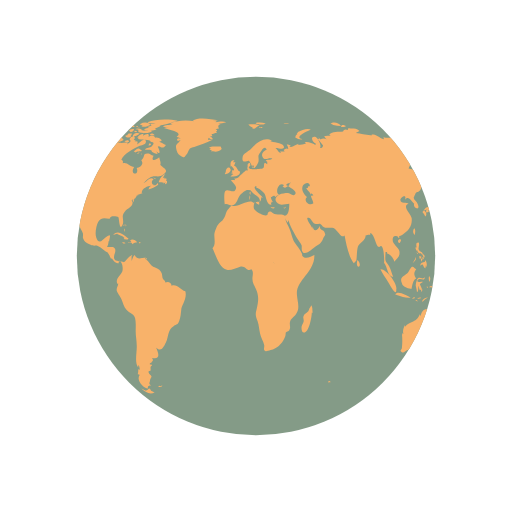
t = 0.00 s
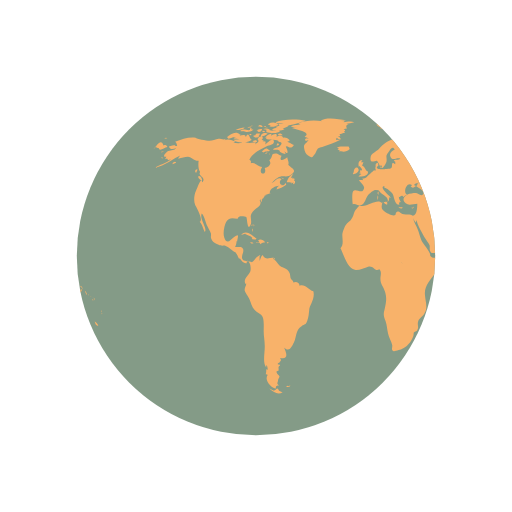
t = 0.50 s
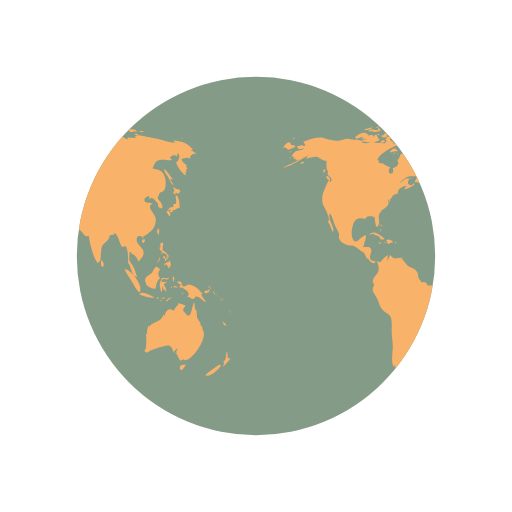
t = 1.00 s
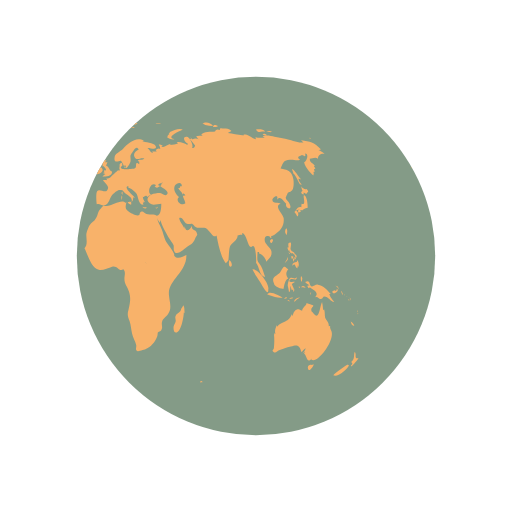
t = 1.50 s

The animated SVG that drew these frames (rendered in a browser with its animation timeline set to each time). Animation: 2 SMIL elements (animateTransform=2); one cycle of 2.00 s, repeats indefinitely.

<svg xmlns="http://www.w3.org/2000/svg" xmlns:xlink="http://www.w3.org/1999/xlink" style="margin:auto;background:#fff;display:block;" width="200px" height="200px" viewBox="0 0 100 100" preserveAspectRatio="xMidYMid">
    <defs>
        <clipPath id="ldio-qjs0u9ys1n-cp">
            <circle cx="50" cy="50" r="35"></circle>
        </clipPath>
    </defs>
    <circle cx="50" cy="50" r="35" fill="#849b87"></circle>
    <g clip-path="url(#ldio-qjs0u9ys1n-cp)">
        <path transform="scale(2) translate(-25 -25)" fill="#f8b26a" d="M64.4,74.4c0.3,0.3,0.2,0.3-0.3,0.3C64.1,74.3,64.2,74.5,64.4,74.4z M31.4,75.4c-0.2,0.1-0.3-0.2-0.5,0.1c0.3,0.2,0.6,0.1,0.8-0.1C31.6,75.2,31.6,75.4,31.4,75.4z M84.9,36.9c-0.3,0.2-0.8-0.1-1.1-0.5 c0.1,0.2,0.1,0.6,0.3,0.9c-0.5,0.2-0.2,0.6,0.2,0.7c0-0.1,0-0.3,0-0.4c0.2,0.1,0.4,0.2,0.5,0.3c0.2-0.2,0.2-0.3,0.4-0.5 C85.1,37.2,85,37,84.9,36.9z M85.1,40.6c0-0.6-0.1-2.1-0.6-2.4c-0.6-0.4,0.5,2.1-0.6,1.6c0,0.2-0.1,0.5,0,0.7 c-0.8-0.3-0.9,0.5-1.4,0.9c0.3,0.3,0.4,0.6,0.6,0.9c0.3-0.4,0.2-0.9-0.3-1.2c0.2,0,0.4-0.2,0.6-0.2c0.2,0,0.6,0.2,0.6,0.2 C84.2,41,84.5,40.7,85.1,40.6z M83.7,41c-0.4-0.1-0.7,0.2-0.3,0.6c0.2-0.4,0-0.1,0.3-0.2C83.8,41.2,83.6,41.1,83.7,41z M93.5,62.8 c0.1,0.5,0.3,0.9,0.7,0.8C94.1,63.3,93.8,63,93.5,62.8z M93,71.2c-0.1-0.1-2.5,1.6-2.9,2.1c0.8,0.5,2.9-1.2,3.1-2.1 C93,71.5,92.9,71.2,93,71.2z M95,69.9c-0.4,0.2-0.6,0-0.5-0.4c0,0.1-0.1,0.2-0.1,0.3c0.1-0.5,0.1-0.8-0.1-1.1 c-0.3,0.7,0.1,1.4-0.7,2c0.3,0.3,0.3,0.4-0.1,0.7c0.1,0,0.1,0.1,0.1,0.2C93.9,71.3,95,70.2,95,69.9z M82,50.6 c0.2-0.2,0.3-0.2,0.3-0.5c-0.1,0-0.3-0.1-0.4-0.1C81.9,50.2,81.9,50.4,82,50.6z M82.4,50.6c-0.3-0.4-0.2,0.1-0.1,0.5 c0.2-0.3,0.3-0.5,0.2-0.9C82.5,50.4,82.4,50.5,82.4,50.6z M82.8,49.7c-0.1,0-0.2,0-0.3,0c0,0.1,0.2,0.4,0.2,0.5c-0.1,0-0.1,0-0.2,0 c0.1,0.2,0.1,0.3,0.2,0.5c0.1-0.2,0.1-0.2,0-0.5c0.1,0,0.2,0.1,0.2,0.1C83,50.1,82.9,49.9,82.8,49.7z M81,51 c0.2-0.3,0.3-0.4,0.2-0.8c-0.1,0.5-0.4,0.8-0.6,1.2C80.8,51.3,80.9,51.1,81,51z M81.2,48.6c0.1,0.2,0.1,0.5,0.3,0.3 c0,0.4,0.3,0.6,0.6,0.6c0,0,0-0.1,0.1-0.1c0.1,0.2,0.2,0.3,0.4,0.4c0-0.7-0.6-0.5-0.8-1c-0.2-0.4,0.2-0.9,0-1.4 c-0.5-0.1-0.6,0.3-0.4,1c0,0-0.1-0.1-0.1-0.1C81.1,48.3,81.1,48.4,81.2,48.6z M83.3,52.2c0.1-0.5,0.1-1.1-0.3-1.4c0,0.1,0,0.2,0,0.3 c-0.4,0.2-0.9,0.1-0.9,0.8c0.7-0.7,0.4,0.2,1,0.5c0-0.2,0.1-0.5,0.1-0.7C83.2,52,83.3,52.1,83.3,52.2z M81.5,49.6 c0.1-0.1,0.3-0.1-0.2-0.3C81.4,49.4,81.5,49.5,81.5,49.6z M91.8,57.4c0.1,0.1,0,0.2,0.2,0.1c-0.1-0.2-0.2-0.5-0.3-0.7 C91.6,57,91.7,57.1,91.8,57.4z M90.2,57.3c0.4-0.1,1.1-0.5,0.6-0.9c-0.1,0.4-0.2,0.6-0.4,0.3c-0.1,0-0.5,0.2-0.5,0.3 C89.9,57.2,90,57.2,90.2,57.3z M90.9,56.1c0.1,0.2,0.2,0.3,0.2,0.5c0.1-0.5-0.2-0.8-0.6-0.8C90.7,55.9,90.8,56,90.9,56.1z M90.3,59 c-0.2-0.4-0.7-0.7-1-1.6c0.1,0,0.2,0,0.3,0c-0.7-0.7-1.4-1.7-2.5-1.8c-0.5-0.1-1,0.5-1.3,0.3c-0.5-0.2-0.1-1.4-1.2-0.8 c0.3,0.4,0.6,0.5,0.9,0.6c-0.2,0-0.3,0.1-0.5,0.1c0.1,0.2,0.2,0.4,0.3,0.5c0.1,0,0.2-0.2,0.2-0.2c0.6,0.5,2,1,1,2 c0.6-0.3,0.7,0.4,1.2,0.3c0.4-0.1,0.4-0.5,0.6-0.5C89.2,57.9,89.5,58.9,90.3,59z M93.2,58.5c-0.1,0.1-0.2-0.2-0.2,0.1 C93.3,58.8,93.2,58.6,93.2,58.5z M92.4,57.7c0,0-0.1-0.2-0.2-0.3C92.2,57.6,92.3,57.6,92.4,57.7z M92.9,58c0.1,0.1,0.1,0.1,0.2,0.2 c-0.2-0.2-0.3-0.3-0.5-0.4C92.7,57.8,92.8,57.9,92.9,58z M93.5,59.1C93.6,58.9,93.6,58.8,93.5,59.1z M93.5,58.7c0-0.2,0-0.4-0.2-0.6 C93.3,58.3,93.4,58.5,93.5,58.7z M81,45.9c0.1-0.5,0.2-1-0.1-1.3C80.6,45,80.6,45.5,81,45.9z M94.8,61c0,0,0.1-0.2,0-0.4 C94.7,60.8,94.8,61.1,94.8,61z M94.8,61.2c0.1,0.1,0,0.3,0.2,0.1C94.9,61.1,94.8,61.2,94.8,61.2z M29.5,76.3 c-0.4-0.8-0.5-0.2-0.7-0.2c0.2,0-0.3,0.2-0.3,0.2c-0.2,0-0.6-0.3-0.9-0.4c0.9,0.9,1.9,1.2,2.6,0.7C30,76.6,29.8,76.4,29.5,76.3z M89.6,64.4c0-0.2-0.2-0.3-0.1-0.7c-0.2,0-0.1-0.1-0.3,0c0.1-0.8-0.5-1.1-0.7-1.7c-0.1-0.5,0-1-0.2-1.6c-0.1,0.1-0.1,0.1-0.2,0.2 c0-0.5-0.1-1.1-0.2-1.6c-0.5,0.9-0.5,3.8-1.7,2.2c-0.3-0.5-0.4-0.2-0.4-0.8c0-0.3,0.4-0.5,0.4-0.7c0-0.1-1.1-0.4-1.4-0.5 c0.3,0.3-0.7,0.7-0.8,1.5c-0.5-0.2-0.7-0.4-1.1-0.2c-0.4,0.1-0.7,0.9-0.7,1.1c0,0-0.1,0.1-0.1,0.1c0-0.1,0-0.2-0.1-0.3 c-0.4,0.8-0.6,1.1-1.3,1.4c-0.6,0.3-1.1,0.4-1.6,1c0-0.1,0-0.2,0-0.3c-0.3,0.6-0.5,1.1-0.3,1.8c-0.1-0.1-0.1-0.2-0.2-0.3 c0,0.1,0,0.3,0,0.4c0-0.1-0.1-0.1-0.1-0.2c0.1,1,0.1,1.7,0,2.7c0,0.4-0.6,0.5,0,0.9c0.4,0.2,0.7-0.3,1-0.4c0.8-0.2,1.4-0.5,2.3-0.7 c1.4-0.5,1.7-0.2,2.1,1.1c0.2-0.3,0.5-0.6,0.8-0.8c-0.1,0.4-0.3,0.7-0.6,1c0.2-0.1,0.3-0.2,0.5-0.4c-0.1,0.2-0.1,0.3-0.2,0.5 c0.5,0.2,0.5,2.1,1.5,0.9c0,0.1-0.1,0.1-0.1,0.2C86.9,71.3,90.8,66.1,89.6,64.4z M85.9,71.3c-0.4-0.2-1,0.2-0.7,0.8 c0.2,0.6,0.9-0.4,1.1-0.9C86.2,71.2,86.1,71.2,85.9,71.3z M24.6,44.3c0-0.2,0.2-0.3-0.1-0.5C24.5,44,24.6,44.2,24.6,44.3z M24.2,44.9c0.1,0.1,0.1,0.2,0.1,0.4c0.1-0.2,0.1-0.3,0-0.6C24.1,44.6,24.3,44.8,24.2,44.9z M24.4,43.9c-0.2,0-0.3-0.1-0.3,0.2 C24.3,44.1,24.4,43.9,24.4,43.9z M36.2,56.9c-1-0.3-1.6-1.5-2.7-1.1c0-0.7-0.8-0.9-1.2-0.6c0-0.4-0.4-0.5-0.5-0.8 c-0.1-0.1-0.1-0.7-0.2-1c-0.3-0.7-0.6-0.8-1.2-1.1c-0.6-0.3-0.6-0.2-1.1-0.8c-0.3-0.4-0.6-0.7-1-1c0.1,0,0.2-0.1,0.3-0.1 c-0.9-0.2-1.7,0.6-2.3-0.6c-0.4,0.3-0.4,0.8-0.6,1.2c0-0.3,0-0.7,0-0.9c0.4-0.6-0.1-0.2-0.5,0.1c-0.3,0.2-0.7,0.9-1,1 c0,0-1.6-0.3-1.6-0.3c-0.8-0.7,0.1-1.4-0.1-2.2c-0.2-0.8-1.1-0.3-1.6-0.5c0.2-0.3,0.3-0.7,0.3-1.1c0.1,0,0.1,0,0.1,0.1 c0.2-1.2,0.5-1.7-0.7-0.8c-0.6,0.5-1.3,1.5-1.8,0c-0.3-0.8,0-2.4,0.4-3.1c0.7-1.1,1.6-0.5,2.3-0.6c-0.1-0.7,1.4-0.4,1.6-0.3 c0.2,0.3,0.2,2.8,0.8,1.6c0.5-1-0.4-1.7,0.5-2.7c0.6-0.7,2-1.1,1.3-2.2c0.1,0,0.1,0,0.2,0.1c0-0.2,0-0.3,0.1-0.4 c0,0.4,0,0.4-0.1,0.8c0.3-0.4,0.3-0.4,0.3-0.9c0.1,0.1,0.1,0.1,0.1,0.2c0.2-0.3,0.4-0.5,0.4-0.7c0,0,0.4-0.1,0.6-0.1 c-0.1,0-0.3,0-0.5,0c0.4-0.2,0.8-0.2,1.1-0.4c-0.1,0,0,0-0.2,0c-0.1-0.9,1.4-1.5,1.9-1.4c-0.5,0.2-0.4,0.3-0.6,0.7 c0.5-0.1,1.4-0.5,1.9-0.9c0-0.1-0.1-0.3-0.1-0.4c-0.6,1.2-1.7-0.1-0.8-0.7c-0.7-0.6-1.3,0.5-2,0.8c0.5-0.5,1.1-1.2,1.7-1.3 c0.8-0.2,1.5,0.2,2.2-0.4c1.2-0.9,0.1-1.1-0.6-1.9c0.2-0.5-0.1-0.9-0.2-1.5c-0.5,0.5-1.8,1-1.1-0.3c-0.5,0-0.6-0.4-1.2-0.4 c-1,0-0.4,0.7-1.2,1.3c0.6,0.8-0.3,1.4-0.9,1.5c0.6,1.6-1.5,1.4-0.5-0.2c-0.8,0-1.4-1-2.2-0.7c0-0.6,0.1-0.4-0.3-0.7 c0.5-1.3,2.5-2.2,3.5-2.7c0.3-0.1,1.4-0.2,1.3-0.9c-0.2-1-1.3,0.4-1.7,0.6c0.1-0.2,0-0.2,0.1-0.5c-0.2,0-0.2-0.2-0.6,0 c0.1-0.1,0.1-0.2,0.2-0.3c-0.1,0-0.2,0-0.4-0.1c0.7-0.6-0.4-1-0.8-0.1c0.5,0.5-0.1,0.7-0.5,1c0.1-0.1,0.1-0.2,0.2-0.3 c-0.5-0.2-1,0.1-1.6,0c-0.4-0.1-0.7-0.4-1.2-0.1c0,0,0.1,0.1,0.1,0.1c-0.4,0.1-1.1,0.1-1.7,0c0.1-0.1,0.3-0.1,0.4-0.2 c-0.6-0.3-1.5-0.7-2.1-0.3c0.1-0.1,0.1-0.2,0.2-0.3c-0.4,0.3-0.9,0-1.4,0c-0.6,0.1-1.2,0.4-1.8,0.4c-0.6,0-2.5-0.4-2.7-0.6 c-1.3-0.2-2.7,0.3-4,0.8c0.3,0.2,0.3,0.4,0.4,0.8c-0.2,0-0.3,0-0.5,0c0.1-0.1,0.1-0.1,0.2-0.2c-0.4,0-0.9,0.2-1.3,0.3 c0.2,0.7,0.9,0.5,1.4,0.3c-0.3,0.5-0.9,0.4-1.5,0.6c-0.5,0.2-1.4,1.3-0.4,1.1c-0.1,0.1-0.1,0.3-0.3,0.5c0.2-0.1,0.3-0.1,0.5-0.1 c0,0.1,0,0.1-0.1,0.2c0.1,0,0.1-0.1,0.2-0.1c0,0.1,0,0.1,0,0.2c0.2-0.1,0.4-0.1,0.6-0.2c-1,0.9-2.2,1-3.2,1.7 c2.1-0.4,3.5-1.8,5.4-2.6c-0.3,0.1-0.7,0.4-0.8,0.8c0.8-0.2,1.2-0.4,1.9-0.4c0.8,0.1,1.3,0.9,2.1,0.8c-0.1,0.6-0.1,1.8,0.3,2.2 c-0.6,0.8,1.3,1,0.4,2c-0.2-1.2-0.9,1-1.2,1.6c-0.4,0.8-0.5,2-0.2,2.8c0.2,0.4,1.7,3,0.9,3.3c0.6,0.7,0.6,1.2,1,2 c0.6-0.7-1.1-2.5-0.6-3.6c0.4,0.2,0.8,1.8,1,2.3c0.2,0.4,0.6,1.1,0.8,1.6c0.1,0.7-0.2,0.6,0.2,1.3c0.2,0.4,0.9,0.7,1.3,0.9 c0.5,0.3,1,0.1,1.3,0.2c0.8,0.3,1.4,1.1,2.1,1.3c0,0-0.1,0-0.1,0c0.4,0.5,0.5,0.9,0.7,1.3c0.1-0.1,0.1-0.1,0.1-0.2 c0.4,0.6,0.9,1.2,1.4,1c-0.1-0.8,0.3-0.4,0.5-0.1c0.3,0.5,0.3,1.3,0.2,1.7c-0.2,0.7-1.6,1.6-0.9,2.5c0-0.1,0.1-0.1,0.1-0.2 c0,0.6-0.4,0.8-0.3,1.5c0.1,0.3,0.7,1.2,0.9,1.6c0.3,0.7,0.5,1.6,1,2.1c0.5,0.6,1.3,0.7,1.6,1.4c0.3,0.7,0.2,2,0.2,2.8 c0,1,0.2,1.8,0.2,2.7c0.1,1.2-0.5,3.5,0.3,4.4c0-0.2,0-0.3,0-0.5c0.3,0.3,0.2,0.4,0.3,0.9c-0.1,0-0.2-0.1-0.3-0.1c0,0.5,0,0.6-0.1,1 c0.1,0,0.3,0.1,0.4,0.1c-0.8,1.1,0.7,2.6,1.6,2.7c-0.1-0.5,0.1-0.6,0.6-0.6c-0.6-0.4-0.2-0.6-0.2-1c0-0.2,0.3-0.7,0.3-0.7 c0-0.2-0.3-0.5-0.3-0.4c0-0.1-0.3-0.3-0.3-0.6c0-0.2,0.4-0.2,0.4-0.2c0.1-0.5-0.2-0.7,0.3-1c0-0.1-0.1-0.1-0.1-0.2 c-0.8,0,0-0.5,0-0.4c0.1-0.3,0.5-0.3,0.1-0.9c1.8,0.4,1.2-1.1,0.8-2c1,0.9,1.4,0,1.9-1c0.6-1.3,0.3-2.4,1.5-3.2 c0.7-0.5,0.7-0.1,1.1-1c0.3-0.8,0.3-1.4,0.4-2.2C35.4,59.7,36.6,58.3,36.2,56.9z M24.2,26.2c-0.2,0-0.3-0.1-0.5,0 C23.9,26.6,23.9,26.3,24.2,26.2z M22.4,25.3c-0.2,0.1-0.4,0.2-0.5,0.3c0.4,0.1,0.8,0,1.2,0c-0.2,0-0.4,0.2-0.6,0.2 c0.5,0,1.7,0,2-0.5c-0.2,0-0.3,0-0.4,0c0-0.1,0-0.2,0.1-0.3c-0.4,0.1-0.3-0.1-0.4,0.4C23.3,25.5,22.8,25.2,22.4,25.3z M24.2,27.3 c-0.5-0.1-0.6-1.9-1.2-0.5c0-0.6-0.7-0.4-1.2-0.3c0.1-0.1,0.1-0.1,0.2-0.2c-0.5-0.1-1.1,0.2-1.5,0.5c0.2,0,0.4,0.1,0.7,0.1 c-0.2,0-0.4,0.1-0.6,0.1c0.3,0.2,0.8,0.1,1.2,0.2c-0.4,0-0.8,0.1-1.2,0.1C21.2,28.1,23.6,27.9,24.2,27.3z M24,24.9 c0-0.3-0.3-0.1-0.7,0C23.6,25,23.8,24.9,24,24.9z M21.6,25.4c0.4-0.1,0.9-0.1,1.2-0.5c-0.6,0-1.2,0.2-1.8,0.5 C21.2,25.4,21.4,25.4,21.6,25.4z M32.4,34.8c-0.1,0-0.2,0.2-0.3,0c0,0,0.1-0.1,0.1-0.1c-0.1,0-0.3,0-0.4,0c0.2-0.2,0.3-0.5,0.5-0.7 c-0.6,0.1-1.2,1.1-1.3,1.6c0.3,0,0.7,0,1,0.1c-0.1,0.1-0.1,0.1-0.2,0.2c0.1-0.1,0.4-0.2,0.5-0.3c0,0.1,0,0.2-0.1,0.4 c0.4,0,0.5-0.3,0.4-0.7c-0.1,0-0.1,0-0.2,0.1c0-0.1,0.1-0.2,0.1-0.3C32.6,34.9,32.5,34.9,32.4,34.8z M14,35c0.7,0.6,0.5-0.1,0.2-0.5 C13.7,34.1,13.5,34.6,14,35z M19.6,27.1c0.8-0.1,1.5-0.7,2.3-0.8c-0.9-0.9-1.9,0-2.6,0.5C19.5,26.8,19.5,27,19.6,27.1z M27.7,29.4 c-0.8-0.6-0.7-0.5-1.6,0.2c0.1,0,0.4,0.2,0.3,0.2C27,29.4,27.6,29.7,27.7,29.4z M13.3,33.1c-0.2,0.2-0.3,0.4,0,0.7 c0.1-0.2,0.2-0.5,0.3-0.7C13.4,33.1,13.4,33.1,13.3,33.1z M27.5,30.1c0.1,0,0.1,0.3,0.2-0.1C27.6,30,27.6,30.1,27.5,30.1z M29.8,36 c-0.1,0,0-0.3-0.2-0.1c0.3,0.2,0.2,0.2,0.6,0.1C30.1,36.1,29.9,36.1,29.8,36z M26.7,30c0.2,0,0.3,0.1,0.6-0.2 C27,29.8,26.9,29.9,26.7,30z M30.5,35c-0.2-0.2-0.3-0.3-0.6-0.3C30.1,34.9,30.3,34.9,30.5,35z M27,25.3c0,0.2,0.1,0.2,0,0.5 c0.7,0.2,2.2,0.4,2.7-0.2c-0.7-0.3-1.4,0.1-2.1-0.2c0,0,0.1-0.1,0.1-0.1c-0.4-0.2-0.8-0.3-1.3-0.1C26.7,25.3,26.8,25.3,27,25.3z M26.8,24.9c0.2,0,0.3,0,0.5,0C27.2,24.8,26.9,24.9,26.8,24.9z M27.5,24.4c0.1,0,0.2,0,0.4,0c-0.1,0.1-0.2,0.1-0.3,0.2 c0.6,0.4,1.2,0,1.8-0.2c-0.5-0.6-1.3-0.6-2-0.2C27.3,24.4,27.4,24.2,27.5,24.4z M26.3,25.8c0.2,0,0.3,0.1,0.5-0.1 C26.6,25.6,26.1,25.4,26.3,25.8z M27,24.8c-0.1-0.2-0.1-0.3-0.5,0C26.8,24.9,26.8,24.7,27,24.8z M29.7,26.4c0.1,0,0.3,0,0.5,0 c-0.2-0.3-0.6-0.4-0.9-0.2C29.4,26.5,29.4,26.4,29.7,26.4z M26.9,26c-0.5-0.1-0.9,0.1-1,0.7c0.5-0.1,1-0.3,1.4-0.6 C27.1,26.1,27,26,26.9,26z M31.5,27.3c-0.4-0.3-0.7-0.5-1.2-0.4c-0.2-0.6-0.9-0.4-1.3-0.2c0.3-0.8-0.6-0.5-1-0.2 c0-0.1,0-0.1-0.1-0.2c0.1-0.1,0.2-0.1,0.3-0.2c-0.6,0-1.1,0.2-1.4,0.8c0.1,0,0.2,0,0.3,0C27.1,27,27,27,26.9,27.1 c0.6,0.3,2.7,0.1,2.5,0.6c0.8,0.1,0.7,0.4,0.2,0.9c-0.3,0.3-0.9,0.1-1.3,0.6c0.5,0.2,0.9-0.2,1.4,0.3c0,0-0.1,0.1-0.1,0.1 c0.4,0.3,0.8,0.5,1.2,0.5c-0.1-0.2-0.2-0.5-0.4-0.7c1.4,1.5,0.5-0.9,0.4-0.7c0.3-0.6,0.9,0.8,1.6-0.4c-0.5-0.1-0.8-0.5-1.3-0.6 c0.2-0.1,0.3-0.1,0.5-0.2C31.6,27.5,31.5,27.4,31.5,27.3z M25.7,24.7c0.2,0.1,0.4,0.1,0.6,0.1c-0.1-0.4-0.5-0.5-0.9-0.3 c0.1,0,0.1,0,0.2,0.1c-0.1,0-0.2,0.1-0.3,0.1C25.4,24.7,25.5,24.7,25.7,24.7z M29,24c0.5,0.1,0.9,0.1,1.4,0.1 c-0.3,0.1-0.7,0.1-1,0.1c0.1,0.2,0,0.1,0.2,0.3c-0.2,0.1-0.5,0.2-0.8,0.3c0.2,0.1,0.3,0.2,0.4,0.3c-0.4-0.2-0.8,0-1.1,0.3 c0.7,0.1,1.9,0.3,2.5-0.2c-0.1,0-0.2,0-0.4,0c0.4-0.3,1-0.4,1.2-0.7c-0.1,0-0.2,0-0.3,0c0.9,0,1.8-0.4,2.7-0.6c-0.1,0-0.3,0-0.4,0 c0.4-0.1,0.9-0.1,1.3-0.3c-1.6-0.4-4.4-0.4-5.9,0.3C28.9,23.8,28.9,23.9,29,24z M29.5,28.2c-0.2-0.3-0.3-0.3-0.5,0.2 C29.3,28.4,29.4,28.3,29.5,28.2z M24.4,24.6c-0.2,0-0.4-0.1-0.6,0.1C24,24.7,24.2,24.6,24.4,24.6z M25,27.4c-0.2,0-0.4,0-0.7,0.2 c0.3,0.2,0.6,0.2,0.9,0.1C25.2,27.4,25.1,27.5,25,27.4z M24.4,26.5c0.4,0.5,0.9,0.5,1.3,0c-0.1,0-0.2-0.1-0.2-0.1 c0.2-0.1,0.2-0.1,0.3-0.3c-0.4,0-0.9-0.1-0.9,0.3C24.7,26.4,24.6,26.5,24.4,26.5z M25.3,25.7c0.4,0.2,0.9-0.1,0.9-0.5 c-0.4,0-0.8,0-1.1,0.4C25.5,25.4,25.3,25.7,25.3,25.7z M78.1,46.7c-0.7,0.3-0.2,0.9,0,0.7C78.4,47,78.4,46.8,78.1,46.7z M24.7,46.8 c0.2,0,0.3,0,0.4-0.2c-0.8-0.5-2-1.9-3-0.7c0.3-0.1,0.6-0.2,0.9-0.3c0,0-0.1,0.1-0.1,0.1c0.6,0.3,1,0.3,1.4,0.8 c-0.1,0.1-0.1,0.2-0.2,0.2C24.3,46.7,24.5,46.8,24.7,46.8z M55.7,40.5c-0.1,0.1-0.2,0.1-0.4,0.1c0.4,0.2,0.3,0.1,0.6-0.2 C55.9,40.4,55.8,40.4,55.7,40.5z M49.5,32.8c0.1-0.4,0.2-0.6-0.3-0.4C49.2,32.7,49.3,32.7,49.5,32.8z M48.9,38.1 c0-0.3,0.1-0.4,0-0.7C48.6,37.7,48.8,37.8,48.9,38.1z M45.1,32.6c0.1-0.1,0.1-0.3,0.2-0.1c0,0.1,0.4,0.4,0.4,0.6 c0,0.4-0.6-0.1-0.3,0.6c-0.1,0-0.2,0.1-0.3,0.1c0.1,0,0.3,0.2,0.5,0.2c-0.2,0.1-0.4,0.3-0.6,0.5c0.7,0,1.9,0,1.9-1 c-0.6-0.2-0.6-1-1.2-1.2c0.2-0.2,0.2-0.5,0.3-0.6c-0.2,0-0.3,0-0.5,0c0.1-0.1,0.2-0.3,0.3-0.4C45,31.2,44.9,32,45.1,32.6z M53.3,40.5c-0.2,0-0.2,0.1-0.4-0.1c0,0.1,0,0.1,0,0.2c0.3,0.1,0.5,0.2,0.8,0C53.5,40.5,53.5,40.5,53.3,40.5z M41.5,27.3 c-0.3,0-0.6,0-0.9,0c0-0.1,0.2-0.4,0.2-0.4c0.3,0.3,0.4,0.3,0.8,0.3c-0.2-0.3-0.2-0.4-0.6-0.6c0.1,0,0.3,0,0.5,0 c-0.1-0.1,0-0.2-0.2-0.4c0.3,0,0.5-0.1,0.7-0.2C42,26,42,26,41.9,26c0.2,0,0.3,0,0.5,0c-0.1-0.1-0.2-0.2-0.2-0.3 c0.3-0.2,0.3-0.2-0.1-0.5c0.2,0,0.5-0.1,0.7-0.1c-0.3-0.4-0.2-0.7,0.3-0.9c-0.2,0-0.3,0-0.5,0c0.5,0,1-0.2,1.6-0.3 c-0.6-0.3-1.5-0.1-2.1,0c0.1-0.1,0.2-0.1,0.2-0.2c-0.6-0.1-1.3-0.1-1.9-0.1c0.7,0,1.5,0.1,2.2-0.1c-1.4-0.2-3.8-0.7-5,0.1 c0.1,0,0.3,0.1,0.4,0.1c-1.6-0.3-3.3-0.2-4.8,0.4c0.2,0,0.3,0.1,0.5,0.1c-0.6,0.3-1.4,0.1-1.9,0.5c0.4,0.1,0.8,0.2,1.2,0.2 c-0.3,0-0.7,0-1,0.1c0.2,0.2,4.1,0.7,2.5,1.7c0.3,0.1,0.5,0.2,0.8,0.4c-0.9-0.5-1,0.9,0,0.2c-0.6,1-1.2,0.7-0.8,2.1 c0.2,0.7,0.5,0.9,0.9,1.1c0.7,0.4,0.6,0.2,1.1-0.4c0.1-0.1,0.4-0.9,0.6-1.1c0.4-0.3,0.8-0.2,1.1-0.4C39.3,28.2,40.4,27.9,41.5,27.3z M25.3,47.4c0.3,0.1,0.4-0.1,0.6,0.3c0.2-0.4,0.6-0.3,0.9-0.4c-0.3-0.4-0.9-0.7-1.4-0.4c0.2,0.2,0.1,0.2,0.3,0.4 c-0.2,0-0.3,0.1-0.6,0C25,47.6,25.1,47.4,25.3,47.4z M80.8,58.3c0.1,0,0.2-0.1,0.3-0.1C81,58,80.7,58,80.5,58.4 C80.6,58.4,80.7,58.3,80.8,58.3z M82.5,56.6c-0.2-0.4-0.3-0.7-0.5-1.1c0.2-0.1,0.3-0.3,0.5-0.3c0-0.1,0-0.1,0-0.2 c-0.4,0.2-1.4,0.1-0.8-0.4c0.5-0.4,1.2,0.5,1.3-0.5c-0.4,0.6-0.9,0-1.3,0.2c-0.3,0.2-0.5,1.1-0.5,1.5c0,0,0.3,1.2,0.2,1.2 c0.4,0.2,0.2-0.9,0.4-1.2c0,0.4,0.1,0.6,0.2,0.9c0.1-0.1,0.2-0.1,0.3-0.2c-0.1,0.3,0,0.3,0,0.5C82.5,56.9,82.4,56.8,82.5,56.6z M78.5,55.3c0.1,0.8,1.5,1.1,1.9,1.1c0.1-0.7,0.3-1.8,0.9-2c-0.6-0.8-0.4-1.3,0-1.8c-0.4-0.2-0.5-0.6-0.8-0.5 c-0.3,0.1-0.6,0.9-0.8,1.1C79.1,53.9,77.9,54,78.5,55.3z M85.8,57.1c-0.1,0.1-0.2,0-0.2,0.5C85.8,57.4,85.7,57.2,85.8,57.1z M83.6,56c-0.1,0-0.2,0-0.3,0C83.6,56.5,83.5,56.1,83.6,56z M81.6,58.9c-0.1-0.2-0.1-0.4-0.5-0.3C81.3,58.8,81.4,58.8,81.6,58.9z M82.3,58.2c-0.1-0.2-0.5-0.1-0.8,0.1C81.7,58.4,82,58.3,82.3,58.2z M78.7,58c0.5,0.1,1,0.2,1.5,0.1c-0.6-0.3-2.6-1.5-3-0.6 C77.7,57.7,78.2,57.8,78.7,58z M77.4,56.5c0.3-1-2-4.1-3.1-3.9c0.4,0.9,1,1.6,1.5,2.5C76,55.4,77.5,58.3,77.4,56.5z M84.2,56.1 c0.2,0.1,0.3,0,0.5,0.2c-0.2-0.5-0.6-0.6-0.9-0.2C84,56.1,84.1,56.1,84.2,56.1z M83.9,55.1c0.1-0.4,0.3-0.8-0.1-1.2 C83.7,54.3,83.7,54.7,83.9,55.1z M82.7,58.8c0.2-0.3,0.6-0.5,0.9-0.7c-0.5,0-1,0.2-1.2,0.8C82.5,58.9,82.6,58.9,82.7,58.8z M44.1,33.6c-0.1,0.1-0.1,0.3-0.2,0.4c0.4,0.1,1.4-0.5,1.1-1C44.7,32.3,44,33,44.1,33.6z M41.8,29.6c0.5,0.1,1.1-0.1,1.5-0.5 c0-0.1-0.2-0.4-0.2-0.5c-0.6,0.1-1.9-0.2-2.3,0.3c0.2,0,0.3,0.1,0.5,0.1c-0.1,0-0.2,0.1-0.4,0.2c0.2,0.1,0.3,0.1,0.5,0.2 c-0.1,0.1-0.2,0.1-0.2,0.2C41.4,29.5,41.6,29.5,41.8,29.6z M48.7,38.5C48.8,40.2,49,37.2,48.7,38.5z M50.5,39.4 c-0.2,0-0.4,0.1-0.6,0c0.1,0.3,0.4,0.5,0.7,0.6C50.7,39.5,50.6,39.5,50.5,39.4z M24.1,47.3c-0.1,0.1-0.2-0.1-0.2,0.1 c0.3,0.2,0.3,0.2,0.6,0.1C24.4,47.3,24.3,47.4,24.1,47.3z M70,51c-0.1-0.1-0.1-0.1-0.2-0.2C69.3,52.7,70.9,52.3,70,51z M61,60.2 c0-0.2-0.1-0.4-0.2-0.6c-0.1,0.3-0.3,0.5-0.4,0.7c-0.1,0.8-0.9,0.8-1.1,1.4c-0.2,0.4,0.1,0.7,0,1.1c-0.1,0.4-0.3,0.6-0.4,1 c-0.1,1.2,0.5,1.5,1.1,0.7c0.5-0.7,0.9-2.6,0.9-3.5c0,0.1,0.1,0.2,0.1,0.2C61.1,60.9,61,60.6,61,60.2z M74.3,48.1 c-0.9,0.8-1-2.4-2-2.6c0,0.2,0,0.2,0,0.4c-0.3-0.1-0.5,0-0.9,0.1c0.1,0.9-1.3,1.5-1.5,2.2c-0.2,0.6-0.2,2.1-0.3,2.7 c-0.1,0.1-0.3,0.4-0.5,0.5c-1-1.2-1.5-3.8-1.8-5.4c-0.6,0.6-1.1-0.6-1.6-1c-0.5-0.5-0.4-0.4-1.1-0.5c-0.5-0.1-0.9,0.1-1.3-0.1 c-0.4-0.2-0.5-0.6-0.8-0.7c-0.3-0.1-0.5,0.2-1,0c-0.7-0.3-0.8-1.5-1.5-1.1c0.1,0.9,0.8,1.3,1,2.1c0-0.2,0.1-0.4,0.1-0.5 c0.1,1.3,1,0.8,1.4-0.1c-0.1,0.9,0.5,0.7,0.8,1.1c0.4,0.8,0.2,0.6-0.1,1.2c-0.4,1-0.6,1.2-1.5,1.7c-0.6,0.4-2,1.9-2.6,1.1 c-0.3-0.4-0.1-0.9-0.2-1.3c-0.2-0.5-0.7-1-0.9-1.4c-0.4-0.8-1.8-3-1.6-3.7c0,0.3-0.2,0.5-0.2,0.7c-0.2-0.3-0.4-0.5-0.5-0.9 c0.1,0.8,0.6,1.5,0.9,2.2c0.3,0.7,0.4,1.4,0.7,2.1c0.3,0.7,2,2.5,1.7,3c0.5,0.9,1.8,0.2,2.4-0.1c0.1,3.4-3.7,4.9-3.4,7.8 c0.1,1.4,0.7,2.7-0.3,3.9c-0.7,0.8-1,0.7-1.1,1.7c0,0.5,0.2,0.8-0.1,1.3c-0.1,0.2-0.6,0.3-0.7,0.5c0,0.1,0,0.5-0.1,0.7 c-0.2,0.5-0.5,1.1-0.9,1.5c-0.5,0.6-0.9,0.8-1.4,1c-0.2,0.1-1.4,0.4-1.5,0.4c-0.6-0.2-0.2-0.7-0.3-1.2c-0.2-0.8-0.6-1.4-0.8-2.2 c-0.2-0.9-0.2-1.6-0.5-2.5c-0.3-0.8-0.5-1.3-0.2-2.2c0.3-1.4,0.5-2.2,0.1-3.5c-0.3-1-0.9-1.5-0.9-2.5c0-0.8,0.3-1.3-0.2-1.9 c-0.9,0.6-1.1-0.8-2.2-0.5c-0.7,0.2-1.9,0.8-2.6,0.6c-1.5-0.3-2.2-3.1-2.8-4.2c0.8-0.8,0.2-2.2,0.4-3c0.1-0.4,0.4-1.2,0.6-1.5 c0.4-0.6,0.9-0.7,1.2-1.3c0.5-0.8,0.3-1.3,1-2c0.8-0.9,0.3-0.3,1.4-0.5c0.9-0.1,2.7-1.4,3.4-0.6c0.1,0,0.2-0.1,0.2-0.1 c-0.2,0.8-0.3,1.2,0.3,1.7c0.5,0.4,1.7,1.1,2.2,0.8c0.1,0,0-0.6,0.5-0.7c0.2-0.1,0.7,0.4,0.9,0.5c0.5,0.2,1.7-0.1,1.9,0.3 c0.9,0.2,1-1.5,1-2.3c-0.6,0-1.4,0.3-1.9,0.1c-1.2-0.5-0.9-1.5,0-1.9c0.4-0.2,1.1-0.3,1.6-0.3c0.4,0,1,0.7,1.4,0.3 c0.6-0.6-0.9-1.3-1.3-1.6c0.3-0.4,0.2-0.2,0.2-0.5c0.1-0.1,0.2-0.1,0.4-0.2c-0.4-0.1-1.6,0.5-0.6,0.6c-0.4,0.4-0.8,0.5-1.1,0.1 c0.1-0.1,0.2-0.1,0.3-0.2c-1-0.9-1.9,1.4-1,1.8c-0.2,0.1-0.5,0.3-0.7,0.5c-0.2-0.4-0.3-0.3-0.7-0.2c0.1,0.1,0.1,0.1,0.2,0.2 c-0.3-0.1-0.2,0.1-0.4-0.1c0,0.5,0.2,0.7,0.4,1.1c-0.1,0-0.2-0.1-0.3-0.1c0.1,0.2,0.1,0.2-0.1,0.2c0,0.1,0.1,0.2,0.1,0.4 C52,40,52,38.4,51.7,37.9c-0.3-0.5-1.4-1.3-1.6-1.2c-0.1-0.2,0-0.2,0-0.3c-1.3,0,1.2,2,1.3,2.3c-0.7-0.5-0.1,0.3-0.7,0.8 c0.3-1-0.8-1.3-1.3-1.8c-0.6-0.6-0.2-0.5-0.9-0.6c-0.5-0.1-1.1,0.5-1.3,0.7c-0.8,0.6-0.7,1.7-1.5,2.2c-0.8,0.5-1.1-0.4-1.8-0.1 c-0.1-0.5-0.2-2.3,0.1-2.6c0.4-0.5,1.5,0.4,1.9-0.1c0.7-0.8-0.5-1.5-0.8-2c0.3,0,0.5-0.1,0.8,0c0-0.1-0.1-0.3-0.1-0.4 c0.5,0.3,0.9-0.3,1.2-0.6c0.3-0.3,0.8-0.7,1-0.9c0.1-0.2,0.3,0.2,0.4-0.1c0,0-0.1-0.3-0.1-0.4c0.2-0.4-0.2-0.8,0.5-1 c0,0.1,0.1,0.4,0.1,0.5c-1.1,0.9,1.1,0.8,1.5,0.7c0.6-0.1,0.7,0.1,1.1-0.3c0.2-0.2-0.2-1.4,0.7-0.6c0-0.2,0-0.3,0-0.5 c-0.2-0.1-0.1-0.1-0.3-0.3c0.5-0.2,0.9,0,1.3-0.3c-0.6-0.4-1.5,0.5-1.9-0.3c-0.4-0.7,0.2-1.2,0.8-1.5c-0.5-0.8-0.9,0.1-1.2,0.5 c-0.7,0.9-0.3,0.8-0.4,1.8c0,0.2-0.6,1.4-0.9,1.3c-0.4-0.1-0.7-1.2-1-1.4c-0.3-0.1-1.5,0.8-1.2-0.8c0.1-0.6,1.1-1,1.6-1.5 c1-1.1,2.6-2.5,4.1-1.6c-0.1,0-0.2,0.1-0.3,0.1c0.4,0.2,2.3,0.3,2.6,0.9c0.4,1-1.2,0.3-1.6,0.4c0.5,0.3,0.5,0.9,1.1,1 c-0.1-0.1-0.1-0.2-0.2-0.3c0.2,0,0.6,0,0.9,0c-0.1-0.1-0.1-0.2-0.2-0.3c0.3-0.3,0.6-0.4,0.9-0.2c0-0.3-0.1-0.6-0.3-0.9 c0.4,0,0.6,0.1,0.8,0.3c-0.1,0-0.2,0-0.3,0c0.4,0.6,1.1-0.3,1.9-0.4c-0.1,0.1-0.1,0.1-0.2,0.2c0.5,0,1.2-0.1,1.6-0.3 c-0.1-0.1-0.2-0.1-0.3-0.2c0.6-0.2,1.5,0.2,2.1,0.5c0-0.1,0.1-0.1,0.1-0.2c-0.7-0.3-1.2-1.5-0.2-1.4c0.5,0,1.4,1.7,1,2.2 c0.4,0,0.5-0.1,0.6-0.5c-0.4-0.4-0.6-0.8-1-1.2c0.1-0.1,0.2-0.1,0.3-0.2c-0.1-0.1-0.1-0.2-0.2-0.2c0.2,0.2,0.4,0.4,0.6,0.6 c-0.1-0.1-0.1-0.2-0.2-0.2c0.4-0.2,0.8-0.2,1.2,0c-0.3-0.2-0.3-0.4-0.5-0.6c0.4-0.1,0.9-0.1,1.3-0.1c-0.1-0.1-0.2-0.1-0.3-0.2 c0.6-0.7,1.8-0.5,2.7-0.6c0.1-0.4,0.5-0.5,0.9-0.3C68.1,25,68,25,67.9,25c0.7,0.2,1.8-0.1,2.3,0.6c-0.2,0.1-0.5,0.3-0.7,0.4 c1.1,0.1,2.1,0.5,3.2,0.4c-0.1-0.1-0.1-0.2-0.2-0.2c1.1,0,1.5,0.7,2.5,1c0-0.1-0.1-0.2-0.1-0.4c0.6,0.2,1.2,0.1,1.8,0.1 c-0.1-0.1-0.3-0.2-0.4-0.3c0.5-0.3,1.7-0.1,2.3,0.1c0.7,0.2,1.4,0.2,2.1,0.4c1.1,0.2,2.5,0.9,3.6,0.7c-0.2-0.1-0.3-0.2-0.5-0.4 c1.8,0.3,2.5,0.3,3.9,1.8c-0.2,0-0.2,0.1-0.5,0.1c0.4,0.2,0.9,0.4,1.2,0.8c-0.6-0.2-1.3,0.2-1.3,0.9c-0.5-0.4-1.1,0-1.6,0 c0,0.9,0.6,0.7,1,1.4c-0.1,0-0.1,0-0.2,0c0.1,0.2,0.2,0.3,0.3,0.5c-0.1,0.1-0.2,0.1-0.3,0.2c0.1,0.1,0.1,0.3,0.2,0.4 c-0.1,0-0.2,0.1-0.3,0.1c0.2,0.4,0,0.4,0,0.7c-0.7-0.7-1.6-1.6-1.8-2.6c0.5-0.2,1-1.7,0.2-1.7c0.2,1-0.4,0.2-0.7,0.3 c-0.4,0.2-1.1,0.3-0.3,0.9c-0.6,0.3-1.3-0.1-2,0c-1.2,0.1-1.2,0.4-1.8,1.7c1.2,0.2,2.2,0.4,2.5,2.1c0.1,0.6,0.1,1.6-0.2,2.1 c-0.4,0.5-0.6,0.3-0.9,0.6c0,0-0.4,0.9-0.4,0.9c0.1,0.5,0.3,0.4,0.6,0.9c1.1,1.9-0.9,1.2-0.5,0.3c-0.2-0.2-0.7-0.8-0.7-0.8 c-0.4-0.2-0.5-0.6-1.1,0c0.4-1.3-0.9-0.4-0.9,0c0,0.9,1.3,0.4,1.6,0.8c-1.4,0.4,0.5,2.1,0.6,2.8c0.2,1.5-0.7,2.5-1.6,3.1 c-0.3,0.2-0.4,0.3-0.8,0.4c-0.1,0,0.1,0.4-0.1,0.4c-0.1,0-0.2-0.3-0.2-0.3c-0.1,0-1-0.5-1,0.7c0,0.8,1.1,1.3,1.3,2.1 c0.2,1.1-0.4,1.4-1,2.1c0-0.5-0.9-1.6-1.4-1.6c0-0.1,0-0.2,0-0.3c-0.1,0-0.2,0-0.3,0c0,0.6-0.1,1.2,0,1.7c0.1,0.4,0.5,0.7,0.7,1.1 c0.4,0.8,0.5,1.3,0.8,2.1c-1.2-0.2-1.1-2-1.8-2.8c0,0.1,0,0.2,0,0.2C75.1,51,75,47.7,74.3,48.1z M53.6,51.4 c-0.1-0.1-0.1-0.1-0.2-0.2C53.5,51.3,53.5,51.4,53.6,51.4z M61.2,39.7c-0.1-0.7-0.4-0.9-0.5-1.5c0.3,0.1,0.3,0,0.5,0 c-0.2-0.4-0.5-0.6-0.5-0.1c-0.1-0.7-0.6-0.8-0.9-1.4c0.1,0,0.2,0,0.3,0c0.2-0.4-0.1-0.3,0.4-0.3c0.1-1-1-0.7-1.3-0.2 C58.7,37,59.4,38,60,38.5C59.1,39.1,60.4,40.4,61.2,39.7z M50.4,24.2c0.4,0.2,1,0.2,1.5-0.1c-0.6-0.2-1.4-0.2-2-0.1 C50.1,24.2,50.2,24.2,50.4,24.2z M51,25c0.1,0,0.3-0.1,0.4-0.1c-0.3-0.1-0.5-0.1-0.8-0.1c0.1,0.3,0.1-0.1,0,0.2 C50.8,24.9,50.9,24.9,51,25z M49.1,24.8c0.1,0,0.2,0.1,0.3,0.1c-0.1,0-0.1,0.1-0.2,0.1c0.7,0.5,0.8-0.4,1.5-0.5 c-0.9-0.3-1.4-0.2-2.2-0.2C48.7,24.5,48.9,24.7,49.1,24.8z M27.1,47.3c0.1,0.1,0,0.4,0.4,0.1C27.4,47.3,27.3,47.3,27.1,47.3z M55.6,24.1c0.3,0.1,0.6,0,0.9-0.1c-0.5,0-0.8,0-1.3,0C55.5,24,55.7,24.2,55.6,24.1z M57.7,26.9c0.4,0.2,0.9,0.4,1.4,0.3 c-2-0.4,1.3-1.7,1.6-1.9c-0.7-0.3-1.8,0.1-2.5,0.5c-0.1,0.2,0,0.1-0.3,0.4c0.1,0,0.1,0,0.2,0C57.7,26.4,57.7,26.6,57.7,26.9z M65.1,24.4c0.5,0.1,1,0.2,1.5,0.2c-0.4-0.6-1.5-0.9-2.1-0.4C64.7,24.1,64.8,24.3,65.1,24.4z M75.7,25.8c0.3-0.1,0.7-0.1,1.1-0.1 c-0.3-0.5-1.3-0.5-1.8-0.4C75.2,25.7,75.4,25.8,75.7,25.8z M67.6,24.6c-0.5-0.2-0.9-0.4-1,0.2C67,24.8,67.5,24.8,67.6,24.6z M76.6,26.1c-0.2,0.1-0.2,0-0.3,0.2c0.3,0.1,0.6,0.1,0.8,0.1C77,26.2,76.8,26.1,76.6,26.1z M5,29.1C5,29.1,5,29.1,5,29.1z M7.7,27 c-0.2-0.1-0.3-0.2-0.6,0.1C7.3,27.1,7.5,27,7.7,27z M82.3,33.9c0.6,0.5,0.9,1.6,1.4,2.3c0-0.1,0-0.2,0-0.3c0.1,0.1,0.2,0.2,0.3,0.2 c-0.3-0.4-0.7-0.7-0.7-1.2c0.2,0,0.3,0.1,0.5,0.1c-0.6-0.6-1.2-1.8-1.8-2C82.1,33.3,82.2,33.4,82.3,33.9z M5.5,28.8 c0,0,0.3,0.1,0.5,0.1c0.1,0.8,1.1-0.1,1.7-0.2c-0.2-0.5-0.7-0.4-1-0.2c0.1-0.1,0.2-0.1,0.2-0.2C6.4,27,5.6,28.5,5,29.1 C5.2,28.9,5.7,28.4,5.5,28.8z M77.6,25.8c0.2,0,0.3,0.1,0.5-0.1c-0.3-0.1-0.7-0.1-1.1-0.1C77.2,25.7,77.3,25.7,77.6,25.8z M85.8,27.1c-0.1-0.1-0.2-0.2-0.3-0.2c0,0-0.1,0.1-0.1,0.1C85.6,27.1,85.7,27,85.8,27.1z M28.5,50.6c0,0,0.1,0.3,0.2-0.2 C28.6,50.3,28.5,50.6,28.5,50.6z M7.1,29.7c-0.3-0.1-0.4-0.2-0.7,0C6.6,29.8,6.8,29.7,7.1,29.7z M9.2,31.6c-0.3,0.1-0.5,0.1-0.5,0.5 c0.2-0.1,0.5-0.2,0.7-0.3C9.3,31.5,9.3,31.7,9.2,31.6z M6.4,30.8c0.2,0,0.3,0.3,0.4,0C6.7,30.7,6.5,30.8,6.4,30.8z">
            <animateTransform attributeName="transform" type="translate" repeatCount="indefinite" dur="2s" keyTimes="0;1" values="-100 0;0 0"></animateTransform>
        </path>
        <path transform="scale(2)" fill="#f8b26a" d="M64.4,74.4c0.3,0.3,0.2,0.3-0.3,0.3C64.1,74.3,64.2,74.5,64.4,74.4z M31.4,75.4c-0.2,0.1-0.3-0.2-0.5,0.1c0.3,0.2,0.6,0.1,0.8-0.1C31.6,75.2,31.6,75.4,31.4,75.4z M84.9,36.9c-0.3,0.2-0.8-0.1-1.1-0.5 c0.1,0.2,0.1,0.6,0.3,0.9c-0.5,0.2-0.2,0.6,0.2,0.7c0-0.1,0-0.3,0-0.4c0.2,0.1,0.4,0.2,0.5,0.3c0.2-0.2,0.2-0.3,0.4-0.5 C85.1,37.2,85,37,84.9,36.9z M85.1,40.6c0-0.6-0.1-2.1-0.6-2.4c-0.6-0.4,0.5,2.1-0.6,1.6c0,0.2-0.1,0.5,0,0.7 c-0.8-0.3-0.9,0.5-1.4,0.9c0.3,0.3,0.4,0.6,0.6,0.9c0.3-0.4,0.2-0.9-0.3-1.2c0.2,0,0.4-0.2,0.6-0.2c0.2,0,0.6,0.2,0.6,0.2 C84.2,41,84.5,40.7,85.1,40.6z M83.7,41c-0.4-0.1-0.7,0.2-0.3,0.6c0.2-0.4,0-0.1,0.3-0.2C83.8,41.2,83.6,41.1,83.7,41z M93.5,62.8 c0.1,0.5,0.3,0.9,0.7,0.8C94.1,63.3,93.8,63,93.5,62.8z M93,71.2c-0.1-0.1-2.5,1.6-2.9,2.1c0.8,0.5,2.9-1.2,3.1-2.1 C93,71.5,92.9,71.2,93,71.2z M95,69.9c-0.4,0.2-0.6,0-0.5-0.4c0,0.1-0.1,0.2-0.1,0.3c0.1-0.5,0.1-0.8-0.1-1.1 c-0.3,0.7,0.1,1.4-0.7,2c0.3,0.3,0.3,0.4-0.1,0.7c0.1,0,0.1,0.1,0.1,0.2C93.9,71.3,95,70.2,95,69.9z M82,50.6 c0.2-0.2,0.3-0.2,0.3-0.5c-0.1,0-0.3-0.1-0.4-0.1C81.9,50.2,81.9,50.4,82,50.6z M82.4,50.6c-0.3-0.4-0.2,0.1-0.1,0.5 c0.2-0.3,0.3-0.5,0.2-0.9C82.5,50.4,82.4,50.5,82.4,50.6z M82.8,49.7c-0.1,0-0.2,0-0.3,0c0,0.1,0.2,0.4,0.2,0.5c-0.1,0-0.1,0-0.2,0 c0.1,0.2,0.1,0.3,0.2,0.5c0.1-0.2,0.1-0.2,0-0.5c0.1,0,0.2,0.1,0.2,0.1C83,50.1,82.9,49.9,82.8,49.7z M81,51 c0.2-0.3,0.3-0.4,0.2-0.8c-0.1,0.5-0.4,0.8-0.6,1.2C80.8,51.3,80.9,51.1,81,51z M81.2,48.6c0.1,0.2,0.1,0.5,0.3,0.3 c0,0.4,0.3,0.6,0.6,0.6c0,0,0-0.1,0.1-0.1c0.1,0.2,0.2,0.3,0.4,0.4c0-0.7-0.6-0.5-0.8-1c-0.2-0.4,0.2-0.9,0-1.4 c-0.5-0.1-0.6,0.3-0.4,1c0,0-0.1-0.1-0.1-0.1C81.1,48.3,81.1,48.4,81.2,48.6z M83.3,52.2c0.1-0.5,0.1-1.1-0.3-1.4c0,0.1,0,0.2,0,0.3 c-0.4,0.2-0.9,0.1-0.9,0.8c0.7-0.7,0.4,0.2,1,0.5c0-0.2,0.1-0.5,0.1-0.7C83.2,52,83.3,52.1,83.3,52.2z M81.5,49.6 c0.1-0.1,0.3-0.1-0.2-0.3C81.4,49.4,81.5,49.5,81.5,49.6z M91.8,57.4c0.1,0.1,0,0.2,0.2,0.1c-0.1-0.2-0.2-0.5-0.3-0.7 C91.6,57,91.7,57.1,91.8,57.4z M90.2,57.3c0.4-0.1,1.1-0.5,0.6-0.9c-0.1,0.4-0.2,0.6-0.4,0.3c-0.1,0-0.5,0.2-0.5,0.3 C89.9,57.2,90,57.2,90.2,57.3z M90.9,56.1c0.1,0.2,0.2,0.3,0.2,0.5c0.1-0.5-0.2-0.8-0.6-0.8C90.7,55.9,90.8,56,90.9,56.1z M90.3,59 c-0.2-0.4-0.7-0.7-1-1.6c0.1,0,0.2,0,0.3,0c-0.7-0.7-1.4-1.7-2.5-1.8c-0.5-0.1-1,0.5-1.3,0.3c-0.5-0.2-0.1-1.4-1.2-0.8 c0.3,0.4,0.6,0.5,0.9,0.6c-0.2,0-0.3,0.1-0.5,0.1c0.1,0.2,0.2,0.4,0.3,0.5c0.1,0,0.2-0.2,0.2-0.2c0.6,0.5,2,1,1,2 c0.6-0.3,0.7,0.4,1.2,0.3c0.4-0.1,0.4-0.5,0.6-0.5C89.2,57.9,89.5,58.9,90.3,59z M93.2,58.5c-0.1,0.1-0.2-0.2-0.2,0.1 C93.3,58.8,93.2,58.6,93.2,58.5z M92.4,57.7c0,0-0.1-0.2-0.2-0.3C92.2,57.6,92.3,57.6,92.4,57.7z M92.9,58c0.1,0.1,0.1,0.1,0.2,0.2 c-0.2-0.2-0.3-0.3-0.5-0.4C92.7,57.8,92.8,57.9,92.9,58z M93.5,59.1C93.6,58.9,93.6,58.8,93.5,59.1z M93.5,58.7c0-0.2,0-0.4-0.2-0.6 C93.3,58.3,93.4,58.5,93.5,58.7z M81,45.9c0.1-0.5,0.2-1-0.1-1.3C80.6,45,80.6,45.5,81,45.9z M94.8,61c0,0,0.1-0.2,0-0.4 C94.7,60.8,94.8,61.1,94.8,61z M94.8,61.2c0.1,0.1,0,0.3,0.2,0.1C94.9,61.1,94.8,61.2,94.8,61.2z M29.5,76.3 c-0.4-0.8-0.5-0.2-0.7-0.2c0.2,0-0.3,0.2-0.3,0.2c-0.2,0-0.6-0.3-0.9-0.4c0.9,0.9,1.9,1.2,2.6,0.7C30,76.6,29.8,76.4,29.5,76.3z M89.6,64.4c0-0.2-0.2-0.3-0.1-0.7c-0.2,0-0.1-0.1-0.3,0c0.1-0.8-0.5-1.1-0.7-1.7c-0.1-0.5,0-1-0.2-1.6c-0.1,0.1-0.1,0.1-0.2,0.2 c0-0.5-0.1-1.1-0.2-1.6c-0.5,0.9-0.5,3.8-1.7,2.2c-0.3-0.5-0.4-0.2-0.4-0.8c0-0.3,0.4-0.5,0.4-0.7c0-0.1-1.1-0.4-1.4-0.5 c0.3,0.3-0.7,0.7-0.8,1.5c-0.5-0.2-0.7-0.4-1.1-0.2c-0.4,0.1-0.7,0.9-0.7,1.1c0,0-0.1,0.1-0.1,0.1c0-0.1,0-0.2-0.1-0.3 c-0.4,0.8-0.6,1.1-1.3,1.4c-0.6,0.3-1.1,0.4-1.6,1c0-0.1,0-0.2,0-0.3c-0.3,0.6-0.5,1.1-0.3,1.8c-0.1-0.1-0.1-0.2-0.2-0.3 c0,0.1,0,0.3,0,0.4c0-0.1-0.1-0.1-0.1-0.2c0.1,1,0.1,1.7,0,2.7c0,0.4-0.6,0.5,0,0.9c0.4,0.2,0.7-0.3,1-0.4c0.8-0.2,1.4-0.5,2.3-0.7 c1.4-0.5,1.7-0.2,2.1,1.1c0.2-0.3,0.5-0.6,0.8-0.8c-0.1,0.4-0.3,0.7-0.6,1c0.2-0.1,0.3-0.2,0.5-0.4c-0.1,0.2-0.1,0.3-0.2,0.5 c0.5,0.2,0.5,2.1,1.5,0.9c0,0.1-0.1,0.1-0.1,0.2C86.9,71.3,90.8,66.1,89.6,64.4z M85.9,71.3c-0.4-0.2-1,0.2-0.7,0.8 c0.2,0.6,0.9-0.4,1.1-0.9C86.2,71.2,86.1,71.2,85.9,71.3z M24.6,44.3c0-0.2,0.2-0.3-0.1-0.5C24.5,44,24.6,44.2,24.6,44.3z M24.2,44.9c0.1,0.1,0.1,0.2,0.1,0.4c0.1-0.2,0.1-0.3,0-0.6C24.1,44.6,24.3,44.8,24.2,44.9z M24.4,43.9c-0.2,0-0.3-0.1-0.3,0.2 C24.3,44.1,24.4,43.9,24.4,43.9z M36.2,56.9c-1-0.3-1.6-1.5-2.7-1.1c0-0.7-0.8-0.9-1.2-0.6c0-0.4-0.4-0.5-0.5-0.8 c-0.1-0.1-0.1-0.7-0.2-1c-0.3-0.7-0.6-0.8-1.2-1.1c-0.6-0.3-0.6-0.2-1.1-0.8c-0.3-0.4-0.6-0.7-1-1c0.1,0,0.2-0.1,0.3-0.1 c-0.9-0.2-1.7,0.6-2.3-0.6c-0.4,0.3-0.4,0.8-0.6,1.2c0-0.3,0-0.7,0-0.9c0.4-0.6-0.1-0.2-0.5,0.1c-0.3,0.2-0.7,0.9-1,1 c0,0-1.6-0.3-1.6-0.3c-0.8-0.7,0.1-1.4-0.1-2.2c-0.2-0.8-1.1-0.3-1.6-0.5c0.2-0.3,0.3-0.7,0.3-1.1c0.1,0,0.1,0,0.1,0.1 c0.2-1.2,0.5-1.7-0.7-0.8c-0.6,0.5-1.3,1.5-1.8,0c-0.3-0.8,0-2.4,0.4-3.1c0.7-1.1,1.6-0.5,2.3-0.6c-0.1-0.7,1.4-0.4,1.6-0.3 c0.2,0.3,0.2,2.8,0.8,1.6c0.5-1-0.4-1.7,0.5-2.7c0.6-0.7,2-1.1,1.3-2.2c0.1,0,0.1,0,0.2,0.1c0-0.2,0-0.3,0.1-0.4 c0,0.4,0,0.4-0.1,0.8c0.3-0.4,0.3-0.4,0.3-0.9c0.1,0.1,0.1,0.1,0.1,0.2c0.2-0.3,0.4-0.5,0.4-0.7c0,0,0.4-0.1,0.6-0.1 c-0.1,0-0.3,0-0.5,0c0.4-0.2,0.8-0.2,1.1-0.4c-0.1,0,0,0-0.2,0c-0.1-0.9,1.4-1.5,1.9-1.4c-0.5,0.2-0.4,0.3-0.6,0.7 c0.5-0.1,1.4-0.5,1.9-0.9c0-0.1-0.1-0.3-0.1-0.4c-0.6,1.2-1.7-0.1-0.8-0.7c-0.7-0.6-1.3,0.5-2,0.8c0.5-0.5,1.1-1.2,1.7-1.3 c0.8-0.2,1.5,0.2,2.2-0.4c1.2-0.9,0.1-1.1-0.6-1.9c0.2-0.5-0.1-0.9-0.2-1.5c-0.5,0.5-1.8,1-1.1-0.3c-0.5,0-0.6-0.4-1.2-0.4 c-1,0-0.4,0.7-1.2,1.3c0.6,0.8-0.3,1.4-0.9,1.5c0.6,1.6-1.5,1.4-0.5-0.2c-0.8,0-1.4-1-2.2-0.7c0-0.6,0.1-0.4-0.3-0.7 c0.5-1.3,2.5-2.2,3.5-2.7c0.3-0.1,1.4-0.2,1.3-0.9c-0.2-1-1.3,0.4-1.7,0.6c0.1-0.2,0-0.2,0.1-0.5c-0.2,0-0.2-0.2-0.6,0 c0.1-0.1,0.1-0.2,0.2-0.3c-0.1,0-0.2,0-0.4-0.1c0.7-0.6-0.4-1-0.8-0.1c0.5,0.5-0.1,0.7-0.5,1c0.1-0.1,0.1-0.2,0.2-0.3 c-0.5-0.2-1,0.1-1.6,0c-0.4-0.1-0.7-0.4-1.2-0.1c0,0,0.1,0.1,0.1,0.1c-0.4,0.1-1.1,0.1-1.7,0c0.1-0.1,0.3-0.1,0.4-0.2 c-0.6-0.3-1.5-0.7-2.1-0.3c0.1-0.1,0.1-0.2,0.2-0.3c-0.4,0.3-0.9,0-1.4,0c-0.6,0.1-1.2,0.4-1.8,0.4c-0.6,0-2.5-0.4-2.7-0.6 c-1.3-0.2-2.7,0.3-4,0.8c0.3,0.2,0.3,0.4,0.4,0.8c-0.2,0-0.3,0-0.5,0c0.1-0.1,0.1-0.1,0.2-0.2c-0.4,0-0.9,0.2-1.3,0.3 c0.2,0.7,0.9,0.5,1.4,0.3c-0.3,0.5-0.9,0.4-1.5,0.6c-0.5,0.2-1.4,1.3-0.4,1.1c-0.1,0.1-0.1,0.3-0.3,0.5c0.2-0.1,0.3-0.1,0.5-0.1 c0,0.1,0,0.1-0.1,0.2c0.1,0,0.1-0.1,0.2-0.1c0,0.1,0,0.1,0,0.2c0.2-0.1,0.4-0.1,0.6-0.2c-1,0.9-2.2,1-3.2,1.7 c2.1-0.4,3.5-1.8,5.4-2.6c-0.3,0.1-0.7,0.4-0.8,0.8c0.8-0.2,1.2-0.4,1.9-0.4c0.8,0.1,1.3,0.9,2.1,0.8c-0.1,0.6-0.1,1.8,0.3,2.2 c-0.6,0.8,1.3,1,0.4,2c-0.2-1.2-0.9,1-1.2,1.6c-0.4,0.8-0.5,2-0.2,2.8c0.2,0.4,1.7,3,0.9,3.3c0.6,0.7,0.6,1.2,1,2 c0.6-0.7-1.1-2.5-0.6-3.6c0.4,0.2,0.8,1.8,1,2.3c0.2,0.4,0.6,1.1,0.8,1.6c0.1,0.7-0.2,0.6,0.2,1.3c0.2,0.4,0.9,0.7,1.3,0.9 c0.5,0.3,1,0.1,1.3,0.2c0.8,0.3,1.4,1.1,2.1,1.3c0,0-0.1,0-0.1,0c0.4,0.5,0.5,0.9,0.7,1.3c0.1-0.1,0.1-0.1,0.1-0.2 c0.4,0.6,0.9,1.2,1.4,1c-0.1-0.8,0.3-0.4,0.5-0.1c0.3,0.5,0.3,1.3,0.2,1.7c-0.2,0.7-1.6,1.6-0.9,2.5c0-0.1,0.1-0.1,0.1-0.2 c0,0.6-0.4,0.8-0.3,1.5c0.1,0.3,0.7,1.2,0.9,1.6c0.3,0.7,0.5,1.6,1,2.1c0.5,0.6,1.3,0.7,1.6,1.4c0.3,0.7,0.2,2,0.2,2.8 c0,1,0.2,1.8,0.2,2.7c0.1,1.2-0.5,3.5,0.3,4.4c0-0.2,0-0.3,0-0.5c0.3,0.3,0.2,0.4,0.3,0.9c-0.1,0-0.2-0.1-0.3-0.1c0,0.5,0,0.6-0.1,1 c0.1,0,0.3,0.1,0.4,0.1c-0.8,1.1,0.7,2.6,1.6,2.7c-0.1-0.5,0.1-0.6,0.6-0.6c-0.6-0.4-0.2-0.6-0.2-1c0-0.2,0.3-0.7,0.3-0.7 c0-0.2-0.3-0.5-0.3-0.4c0-0.1-0.3-0.3-0.3-0.6c0-0.2,0.4-0.2,0.4-0.2c0.1-0.5-0.2-0.7,0.3-1c0-0.1-0.1-0.1-0.1-0.2 c-0.8,0,0-0.5,0-0.4c0.1-0.3,0.5-0.3,0.1-0.9c1.8,0.4,1.2-1.1,0.8-2c1,0.9,1.4,0,1.9-1c0.6-1.3,0.3-2.4,1.5-3.2 c0.7-0.5,0.7-0.1,1.1-1c0.3-0.8,0.3-1.4,0.4-2.2C35.4,59.7,36.6,58.3,36.2,56.9z M24.2,26.2c-0.2,0-0.3-0.1-0.5,0 C23.9,26.6,23.9,26.3,24.2,26.2z M22.4,25.3c-0.2,0.1-0.4,0.2-0.5,0.3c0.4,0.1,0.8,0,1.2,0c-0.2,0-0.4,0.2-0.6,0.2 c0.5,0,1.7,0,2-0.5c-0.2,0-0.3,0-0.4,0c0-0.1,0-0.2,0.1-0.3c-0.4,0.1-0.3-0.1-0.4,0.4C23.3,25.5,22.8,25.2,22.4,25.3z M24.2,27.3 c-0.5-0.1-0.6-1.9-1.2-0.5c0-0.6-0.7-0.4-1.2-0.3c0.1-0.1,0.1-0.1,0.2-0.2c-0.5-0.1-1.1,0.2-1.5,0.5c0.2,0,0.4,0.1,0.7,0.1 c-0.2,0-0.4,0.1-0.6,0.1c0.3,0.2,0.8,0.1,1.2,0.2c-0.4,0-0.8,0.1-1.2,0.1C21.2,28.1,23.6,27.9,24.2,27.3z M24,24.9 c0-0.3-0.3-0.1-0.7,0C23.6,25,23.8,24.9,24,24.9z M21.6,25.4c0.4-0.1,0.9-0.1,1.2-0.5c-0.6,0-1.2,0.2-1.8,0.5 C21.2,25.4,21.4,25.4,21.6,25.4z M32.4,34.8c-0.1,0-0.2,0.2-0.3,0c0,0,0.1-0.1,0.1-0.1c-0.1,0-0.3,0-0.4,0c0.2-0.2,0.3-0.5,0.5-0.7 c-0.6,0.1-1.2,1.1-1.3,1.6c0.3,0,0.7,0,1,0.1c-0.1,0.1-0.1,0.1-0.2,0.2c0.1-0.1,0.4-0.2,0.5-0.3c0,0.1,0,0.2-0.1,0.4 c0.4,0,0.5-0.3,0.4-0.7c-0.1,0-0.1,0-0.2,0.1c0-0.1,0.1-0.2,0.1-0.3C32.6,34.9,32.5,34.9,32.4,34.8z M14,35c0.7,0.6,0.5-0.1,0.2-0.5 C13.7,34.1,13.5,34.6,14,35z M19.6,27.1c0.8-0.1,1.5-0.7,2.3-0.8c-0.9-0.9-1.9,0-2.6,0.5C19.5,26.8,19.5,27,19.6,27.1z M27.7,29.4 c-0.8-0.6-0.7-0.5-1.6,0.2c0.1,0,0.4,0.2,0.3,0.2C27,29.4,27.6,29.7,27.7,29.4z M13.3,33.1c-0.2,0.2-0.3,0.4,0,0.7 c0.1-0.2,0.2-0.5,0.3-0.7C13.4,33.1,13.4,33.1,13.3,33.1z M27.5,30.1c0.1,0,0.1,0.3,0.2-0.1C27.6,30,27.6,30.1,27.5,30.1z M29.8,36 c-0.1,0,0-0.3-0.2-0.1c0.3,0.2,0.2,0.2,0.6,0.1C30.1,36.1,29.9,36.1,29.8,36z M26.7,30c0.2,0,0.3,0.1,0.6-0.2 C27,29.8,26.9,29.9,26.7,30z M30.5,35c-0.2-0.2-0.3-0.3-0.6-0.3C30.1,34.9,30.3,34.9,30.5,35z M27,25.3c0,0.2,0.1,0.2,0,0.5 c0.7,0.2,2.2,0.4,2.7-0.2c-0.7-0.3-1.4,0.1-2.1-0.2c0,0,0.1-0.1,0.1-0.1c-0.4-0.2-0.8-0.3-1.3-0.1C26.7,25.3,26.8,25.3,27,25.3z M26.8,24.9c0.2,0,0.3,0,0.5,0C27.2,24.8,26.9,24.9,26.8,24.9z M27.5,24.4c0.1,0,0.2,0,0.4,0c-0.1,0.1-0.2,0.1-0.3,0.2 c0.6,0.4,1.2,0,1.8-0.2c-0.5-0.6-1.3-0.6-2-0.2C27.3,24.4,27.4,24.2,27.5,24.4z M26.3,25.8c0.2,0,0.3,0.1,0.5-0.1 C26.6,25.6,26.1,25.4,26.3,25.8z M27,24.8c-0.1-0.2-0.1-0.3-0.5,0C26.8,24.9,26.8,24.7,27,24.8z M29.7,26.4c0.1,0,0.3,0,0.5,0 c-0.2-0.3-0.6-0.4-0.9-0.2C29.4,26.5,29.4,26.4,29.7,26.4z M26.9,26c-0.5-0.1-0.9,0.1-1,0.7c0.5-0.1,1-0.3,1.4-0.6 C27.1,26.1,27,26,26.9,26z M31.5,27.3c-0.4-0.3-0.7-0.5-1.2-0.4c-0.2-0.6-0.9-0.4-1.3-0.2c0.3-0.8-0.6-0.5-1-0.2 c0-0.1,0-0.1-0.1-0.2c0.1-0.1,0.2-0.1,0.3-0.2c-0.6,0-1.1,0.2-1.4,0.8c0.1,0,0.2,0,0.3,0C27.1,27,27,27,26.9,27.1 c0.6,0.3,2.7,0.1,2.5,0.6c0.8,0.1,0.7,0.4,0.2,0.9c-0.3,0.3-0.9,0.1-1.3,0.6c0.5,0.2,0.9-0.2,1.4,0.3c0,0-0.1,0.1-0.1,0.1 c0.4,0.3,0.8,0.5,1.2,0.5c-0.1-0.2-0.2-0.5-0.4-0.7c1.4,1.5,0.5-0.9,0.4-0.7c0.3-0.6,0.9,0.8,1.6-0.4c-0.5-0.1-0.8-0.5-1.3-0.6 c0.2-0.1,0.3-0.1,0.5-0.2C31.6,27.5,31.5,27.4,31.5,27.3z M25.7,24.7c0.2,0.1,0.4,0.1,0.6,0.1c-0.1-0.4-0.5-0.5-0.9-0.3 c0.1,0,0.1,0,0.2,0.1c-0.1,0-0.2,0.1-0.3,0.1C25.4,24.7,25.5,24.7,25.7,24.7z M29,24c0.5,0.1,0.9,0.1,1.4,0.1 c-0.3,0.1-0.7,0.1-1,0.1c0.1,0.2,0,0.1,0.2,0.3c-0.2,0.1-0.5,0.2-0.8,0.3c0.2,0.1,0.3,0.2,0.4,0.3c-0.4-0.2-0.8,0-1.1,0.3 c0.7,0.1,1.9,0.3,2.5-0.2c-0.1,0-0.2,0-0.4,0c0.4-0.3,1-0.4,1.2-0.7c-0.1,0-0.2,0-0.3,0c0.9,0,1.8-0.4,2.7-0.6c-0.1,0-0.3,0-0.4,0 c0.4-0.1,0.9-0.1,1.3-0.3c-1.6-0.4-4.4-0.4-5.9,0.3C28.9,23.8,28.9,23.9,29,24z M29.5,28.2c-0.2-0.3-0.3-0.3-0.5,0.2 C29.3,28.4,29.4,28.3,29.5,28.2z M24.4,24.6c-0.2,0-0.4-0.1-0.6,0.1C24,24.7,24.2,24.6,24.4,24.6z M25,27.4c-0.2,0-0.4,0-0.7,0.2 c0.3,0.2,0.6,0.2,0.9,0.1C25.2,27.4,25.1,27.5,25,27.4z M24.4,26.5c0.4,0.5,0.9,0.5,1.3,0c-0.1,0-0.2-0.1-0.2-0.1 c0.2-0.1,0.2-0.1,0.3-0.3c-0.4,0-0.9-0.1-0.9,0.3C24.7,26.4,24.6,26.5,24.4,26.5z M25.3,25.7c0.4,0.2,0.9-0.1,0.9-0.5 c-0.4,0-0.8,0-1.1,0.4C25.5,25.4,25.3,25.7,25.3,25.7z M78.1,46.7c-0.7,0.3-0.2,0.9,0,0.7C78.4,47,78.4,46.8,78.1,46.7z M24.7,46.8 c0.2,0,0.3,0,0.4-0.2c-0.8-0.5-2-1.9-3-0.7c0.3-0.1,0.6-0.2,0.9-0.3c0,0-0.1,0.1-0.1,0.1c0.6,0.3,1,0.3,1.4,0.8 c-0.1,0.1-0.1,0.2-0.2,0.2C24.3,46.7,24.5,46.8,24.7,46.8z M55.7,40.5c-0.1,0.1-0.2,0.1-0.4,0.1c0.4,0.2,0.3,0.1,0.6-0.2 C55.9,40.4,55.8,40.4,55.7,40.5z M49.5,32.8c0.1-0.4,0.2-0.6-0.3-0.4C49.2,32.7,49.3,32.7,49.5,32.8z M48.9,38.1 c0-0.3,0.1-0.4,0-0.7C48.6,37.7,48.8,37.8,48.9,38.1z M45.1,32.6c0.1-0.1,0.1-0.3,0.2-0.1c0,0.1,0.4,0.4,0.4,0.6 c0,0.4-0.6-0.1-0.3,0.6c-0.1,0-0.2,0.1-0.3,0.1c0.1,0,0.3,0.2,0.5,0.2c-0.2,0.1-0.4,0.3-0.6,0.5c0.7,0,1.9,0,1.9-1 c-0.6-0.2-0.6-1-1.2-1.2c0.2-0.2,0.2-0.5,0.3-0.6c-0.2,0-0.3,0-0.5,0c0.1-0.1,0.2-0.3,0.3-0.4C45,31.2,44.9,32,45.1,32.6z M53.3,40.5c-0.2,0-0.2,0.1-0.4-0.1c0,0.1,0,0.1,0,0.2c0.3,0.1,0.5,0.2,0.8,0C53.5,40.5,53.5,40.5,53.3,40.5z M41.5,27.3 c-0.3,0-0.6,0-0.9,0c0-0.1,0.2-0.4,0.2-0.4c0.3,0.3,0.4,0.3,0.8,0.3c-0.2-0.3-0.2-0.4-0.6-0.6c0.1,0,0.3,0,0.5,0 c-0.1-0.1,0-0.2-0.2-0.4c0.3,0,0.5-0.1,0.7-0.2C42,26,42,26,41.9,26c0.2,0,0.3,0,0.5,0c-0.1-0.1-0.2-0.2-0.2-0.3 c0.3-0.2,0.3-0.2-0.1-0.5c0.2,0,0.5-0.1,0.7-0.1c-0.3-0.4-0.2-0.7,0.3-0.9c-0.2,0-0.3,0-0.5,0c0.5,0,1-0.2,1.6-0.3 c-0.6-0.3-1.5-0.1-2.1,0c0.1-0.1,0.2-0.1,0.2-0.2c-0.6-0.1-1.3-0.1-1.9-0.1c0.7,0,1.5,0.1,2.2-0.1c-1.4-0.2-3.8-0.7-5,0.1 c0.1,0,0.3,0.1,0.4,0.1c-1.6-0.3-3.3-0.2-4.8,0.4c0.2,0,0.3,0.1,0.5,0.1c-0.6,0.3-1.4,0.1-1.9,0.5c0.4,0.1,0.8,0.2,1.2,0.2 c-0.3,0-0.7,0-1,0.1c0.2,0.2,4.1,0.7,2.5,1.7c0.3,0.1,0.5,0.2,0.8,0.4c-0.9-0.5-1,0.9,0,0.2c-0.6,1-1.2,0.7-0.8,2.1 c0.2,0.7,0.5,0.9,0.9,1.1c0.7,0.4,0.6,0.2,1.1-0.4c0.1-0.1,0.4-0.9,0.6-1.1c0.4-0.3,0.8-0.2,1.1-0.4C39.3,28.2,40.4,27.9,41.5,27.3z M25.3,47.4c0.3,0.1,0.4-0.1,0.6,0.3c0.2-0.4,0.6-0.3,0.9-0.4c-0.3-0.4-0.9-0.7-1.4-0.4c0.2,0.2,0.1,0.2,0.3,0.4 c-0.2,0-0.3,0.1-0.6,0C25,47.6,25.1,47.4,25.3,47.4z M80.8,58.3c0.1,0,0.2-0.1,0.3-0.1C81,58,80.7,58,80.5,58.4 C80.6,58.4,80.7,58.3,80.8,58.3z M82.5,56.6c-0.2-0.4-0.3-0.7-0.5-1.1c0.2-0.1,0.3-0.3,0.5-0.3c0-0.1,0-0.1,0-0.2 c-0.4,0.2-1.4,0.1-0.8-0.4c0.5-0.4,1.2,0.5,1.3-0.5c-0.4,0.6-0.9,0-1.3,0.2c-0.3,0.2-0.5,1.1-0.5,1.5c0,0,0.3,1.2,0.2,1.2 c0.4,0.2,0.2-0.9,0.4-1.2c0,0.4,0.1,0.6,0.2,0.9c0.1-0.1,0.2-0.1,0.3-0.2c-0.1,0.3,0,0.3,0,0.5C82.5,56.9,82.4,56.8,82.5,56.6z M78.5,55.3c0.1,0.8,1.5,1.1,1.9,1.1c0.1-0.7,0.3-1.8,0.9-2c-0.6-0.8-0.4-1.3,0-1.8c-0.4-0.2-0.5-0.6-0.8-0.5 c-0.3,0.1-0.6,0.9-0.8,1.1C79.1,53.9,77.9,54,78.5,55.3z M85.8,57.1c-0.1,0.1-0.2,0-0.2,0.5C85.8,57.4,85.7,57.2,85.8,57.1z M83.6,56c-0.1,0-0.2,0-0.3,0C83.6,56.5,83.5,56.1,83.6,56z M81.6,58.9c-0.1-0.2-0.1-0.4-0.5-0.3C81.3,58.8,81.4,58.8,81.6,58.9z M82.3,58.2c-0.1-0.2-0.5-0.1-0.8,0.1C81.7,58.4,82,58.3,82.3,58.2z M78.7,58c0.5,0.1,1,0.2,1.5,0.1c-0.6-0.3-2.6-1.5-3-0.6 C77.7,57.7,78.2,57.8,78.7,58z M77.4,56.5c0.3-1-2-4.1-3.1-3.9c0.4,0.9,1,1.6,1.5,2.5C76,55.4,77.5,58.3,77.4,56.5z M84.2,56.1 c0.2,0.1,0.3,0,0.5,0.2c-0.2-0.5-0.6-0.6-0.9-0.2C84,56.1,84.1,56.1,84.2,56.1z M83.9,55.1c0.1-0.4,0.3-0.8-0.1-1.2 C83.7,54.3,83.7,54.7,83.9,55.1z M82.7,58.8c0.2-0.3,0.6-0.5,0.9-0.7c-0.5,0-1,0.2-1.2,0.8C82.5,58.9,82.6,58.9,82.7,58.8z M44.1,33.6c-0.1,0.1-0.1,0.3-0.2,0.4c0.4,0.1,1.4-0.5,1.1-1C44.7,32.3,44,33,44.1,33.6z M41.8,29.6c0.5,0.1,1.1-0.1,1.5-0.5 c0-0.1-0.2-0.4-0.2-0.5c-0.6,0.1-1.9-0.2-2.3,0.3c0.2,0,0.3,0.1,0.5,0.1c-0.1,0-0.2,0.1-0.4,0.2c0.2,0.1,0.3,0.1,0.5,0.2 c-0.1,0.1-0.2,0.1-0.2,0.2C41.4,29.5,41.6,29.5,41.8,29.6z M48.7,38.5C48.8,40.2,49,37.2,48.7,38.5z M50.5,39.4 c-0.2,0-0.4,0.1-0.6,0c0.1,0.3,0.4,0.5,0.7,0.6C50.7,39.5,50.6,39.5,50.5,39.4z M24.1,47.3c-0.1,0.1-0.2-0.1-0.2,0.1 c0.3,0.2,0.3,0.2,0.6,0.1C24.4,47.3,24.3,47.4,24.1,47.3z M70,51c-0.1-0.1-0.1-0.1-0.2-0.2C69.3,52.7,70.9,52.3,70,51z M61,60.2 c0-0.2-0.1-0.4-0.2-0.6c-0.1,0.3-0.3,0.5-0.4,0.7c-0.1,0.8-0.9,0.8-1.1,1.4c-0.2,0.4,0.1,0.7,0,1.1c-0.1,0.4-0.3,0.6-0.4,1 c-0.1,1.2,0.5,1.5,1.1,0.7c0.5-0.7,0.9-2.6,0.9-3.5c0,0.1,0.1,0.2,0.1,0.2C61.1,60.9,61,60.6,61,60.2z M74.3,48.1 c-0.9,0.8-1-2.4-2-2.6c0,0.2,0,0.2,0,0.4c-0.3-0.1-0.5,0-0.9,0.1c0.1,0.9-1.3,1.5-1.5,2.2c-0.2,0.6-0.2,2.1-0.3,2.7 c-0.1,0.1-0.3,0.4-0.5,0.5c-1-1.2-1.5-3.8-1.8-5.4c-0.6,0.6-1.1-0.6-1.6-1c-0.5-0.5-0.4-0.4-1.1-0.5c-0.5-0.1-0.9,0.1-1.3-0.1 c-0.4-0.2-0.5-0.6-0.8-0.7c-0.3-0.1-0.5,0.2-1,0c-0.7-0.3-0.8-1.5-1.5-1.1c0.1,0.9,0.8,1.3,1,2.1c0-0.2,0.1-0.4,0.1-0.5 c0.1,1.3,1,0.8,1.4-0.1c-0.1,0.9,0.5,0.7,0.8,1.1c0.4,0.8,0.2,0.6-0.1,1.2c-0.4,1-0.6,1.2-1.5,1.7c-0.6,0.4-2,1.9-2.6,1.1 c-0.3-0.4-0.1-0.9-0.2-1.3c-0.2-0.5-0.7-1-0.9-1.4c-0.4-0.8-1.8-3-1.6-3.7c0,0.3-0.2,0.5-0.2,0.7c-0.2-0.3-0.4-0.5-0.5-0.9 c0.1,0.8,0.6,1.5,0.9,2.2c0.3,0.7,0.4,1.4,0.7,2.1c0.3,0.7,2,2.5,1.7,3c0.5,0.9,1.8,0.2,2.4-0.1c0.1,3.4-3.7,4.9-3.4,7.8 c0.1,1.4,0.7,2.7-0.3,3.9c-0.7,0.8-1,0.7-1.1,1.7c0,0.5,0.2,0.8-0.1,1.3c-0.1,0.2-0.6,0.3-0.7,0.5c0,0.1,0,0.5-0.1,0.7 c-0.2,0.5-0.5,1.1-0.9,1.5c-0.5,0.6-0.9,0.8-1.4,1c-0.2,0.1-1.4,0.4-1.5,0.4c-0.6-0.2-0.2-0.7-0.3-1.2c-0.2-0.8-0.6-1.4-0.8-2.2 c-0.2-0.9-0.2-1.6-0.5-2.5c-0.3-0.8-0.5-1.3-0.2-2.2c0.3-1.4,0.5-2.2,0.1-3.5c-0.3-1-0.9-1.5-0.9-2.5c0-0.8,0.3-1.3-0.2-1.9 c-0.9,0.6-1.1-0.8-2.2-0.5c-0.7,0.2-1.9,0.8-2.6,0.6c-1.5-0.3-2.2-3.1-2.8-4.2c0.8-0.8,0.2-2.2,0.4-3c0.1-0.4,0.4-1.2,0.6-1.5 c0.4-0.6,0.9-0.7,1.2-1.3c0.5-0.8,0.3-1.3,1-2c0.8-0.9,0.3-0.3,1.4-0.5c0.9-0.1,2.7-1.4,3.4-0.6c0.1,0,0.2-0.1,0.2-0.1 c-0.2,0.8-0.3,1.2,0.3,1.7c0.5,0.4,1.7,1.1,2.2,0.8c0.1,0,0-0.6,0.5-0.7c0.2-0.1,0.7,0.4,0.9,0.5c0.5,0.2,1.7-0.1,1.9,0.3 c0.9,0.2,1-1.5,1-2.3c-0.6,0-1.4,0.3-1.9,0.1c-1.2-0.5-0.9-1.5,0-1.9c0.4-0.2,1.1-0.3,1.6-0.3c0.4,0,1,0.7,1.4,0.3 c0.6-0.6-0.9-1.3-1.3-1.6c0.3-0.4,0.2-0.2,0.2-0.5c0.1-0.1,0.2-0.1,0.4-0.2c-0.4-0.1-1.6,0.5-0.6,0.6c-0.4,0.4-0.8,0.5-1.1,0.1 c0.1-0.1,0.2-0.1,0.3-0.2c-1-0.9-1.9,1.4-1,1.8c-0.2,0.1-0.5,0.3-0.7,0.5c-0.2-0.4-0.3-0.3-0.7-0.2c0.1,0.1,0.1,0.1,0.2,0.2 c-0.3-0.1-0.2,0.1-0.4-0.1c0,0.5,0.2,0.7,0.4,1.1c-0.1,0-0.2-0.1-0.3-0.1c0.1,0.2,0.1,0.2-0.1,0.2c0,0.1,0.1,0.2,0.1,0.4 C52,40,52,38.4,51.7,37.9c-0.3-0.5-1.4-1.3-1.6-1.2c-0.1-0.2,0-0.2,0-0.3c-1.3,0,1.2,2,1.3,2.3c-0.7-0.5-0.1,0.3-0.7,0.8 c0.3-1-0.8-1.3-1.3-1.8c-0.6-0.6-0.2-0.5-0.9-0.6c-0.5-0.1-1.1,0.5-1.3,0.7c-0.8,0.6-0.7,1.7-1.5,2.2c-0.8,0.5-1.1-0.4-1.8-0.1 c-0.1-0.5-0.2-2.3,0.1-2.6c0.4-0.5,1.5,0.4,1.9-0.1c0.7-0.8-0.5-1.5-0.8-2c0.3,0,0.5-0.1,0.8,0c0-0.1-0.1-0.3-0.1-0.4 c0.5,0.3,0.9-0.3,1.2-0.6c0.3-0.3,0.8-0.7,1-0.9c0.1-0.2,0.3,0.2,0.4-0.1c0,0-0.1-0.3-0.1-0.4c0.2-0.4-0.2-0.8,0.5-1 c0,0.1,0.1,0.4,0.1,0.5c-1.1,0.9,1.1,0.8,1.5,0.7c0.6-0.1,0.7,0.1,1.1-0.3c0.2-0.2-0.2-1.4,0.7-0.6c0-0.2,0-0.3,0-0.5 c-0.2-0.1-0.1-0.1-0.3-0.3c0.5-0.2,0.9,0,1.3-0.3c-0.6-0.4-1.5,0.5-1.9-0.3c-0.4-0.7,0.2-1.2,0.8-1.5c-0.5-0.8-0.9,0.1-1.2,0.5 c-0.7,0.9-0.3,0.8-0.4,1.8c0,0.2-0.6,1.4-0.9,1.3c-0.4-0.1-0.7-1.2-1-1.4c-0.3-0.1-1.5,0.8-1.2-0.8c0.1-0.6,1.1-1,1.6-1.5 c1-1.1,2.6-2.5,4.1-1.6c-0.1,0-0.2,0.1-0.3,0.1c0.4,0.2,2.3,0.3,2.6,0.9c0.4,1-1.2,0.3-1.6,0.4c0.5,0.3,0.5,0.9,1.1,1 c-0.1-0.1-0.1-0.2-0.2-0.3c0.2,0,0.6,0,0.9,0c-0.1-0.1-0.1-0.2-0.2-0.3c0.3-0.3,0.6-0.4,0.9-0.2c0-0.3-0.1-0.6-0.3-0.9 c0.4,0,0.6,0.1,0.8,0.3c-0.1,0-0.2,0-0.3,0c0.4,0.6,1.1-0.3,1.9-0.4c-0.1,0.1-0.1,0.1-0.2,0.2c0.5,0,1.2-0.1,1.6-0.3 c-0.1-0.1-0.2-0.1-0.3-0.2c0.6-0.2,1.5,0.2,2.1,0.5c0-0.1,0.1-0.1,0.1-0.2c-0.7-0.3-1.2-1.5-0.2-1.4c0.5,0,1.4,1.7,1,2.2 c0.4,0,0.5-0.1,0.6-0.5c-0.4-0.4-0.6-0.8-1-1.2c0.1-0.1,0.2-0.1,0.3-0.2c-0.1-0.1-0.1-0.2-0.2-0.2c0.2,0.2,0.4,0.4,0.6,0.6 c-0.1-0.1-0.1-0.2-0.2-0.2c0.4-0.2,0.8-0.2,1.2,0c-0.3-0.2-0.3-0.4-0.5-0.6c0.4-0.1,0.9-0.1,1.3-0.1c-0.1-0.1-0.2-0.1-0.3-0.2 c0.6-0.7,1.8-0.5,2.7-0.6c0.1-0.4,0.5-0.5,0.9-0.3C68.1,25,68,25,67.9,25c0.7,0.2,1.8-0.1,2.3,0.6c-0.2,0.1-0.5,0.3-0.7,0.4 c1.1,0.1,2.1,0.5,3.2,0.4c-0.1-0.1-0.1-0.2-0.2-0.2c1.1,0,1.5,0.7,2.5,1c0-0.1-0.1-0.2-0.1-0.4c0.6,0.2,1.2,0.1,1.8,0.1 c-0.1-0.1-0.3-0.2-0.4-0.3c0.5-0.3,1.7-0.1,2.3,0.1c0.7,0.2,1.4,0.2,2.1,0.4c1.1,0.2,2.5,0.9,3.6,0.7c-0.2-0.1-0.3-0.2-0.5-0.4 c1.8,0.3,2.5,0.3,3.9,1.8c-0.2,0-0.2,0.1-0.5,0.1c0.4,0.2,0.9,0.4,1.2,0.8c-0.6-0.2-1.3,0.2-1.3,0.9c-0.5-0.4-1.1,0-1.6,0 c0,0.9,0.6,0.7,1,1.4c-0.1,0-0.1,0-0.2,0c0.1,0.2,0.2,0.3,0.3,0.5c-0.1,0.1-0.2,0.1-0.3,0.2c0.1,0.1,0.1,0.3,0.2,0.4 c-0.1,0-0.2,0.1-0.3,0.1c0.2,0.4,0,0.4,0,0.7c-0.7-0.7-1.6-1.6-1.8-2.6c0.5-0.2,1-1.7,0.2-1.7c0.2,1-0.4,0.2-0.7,0.3 c-0.4,0.2-1.1,0.3-0.3,0.9c-0.6,0.3-1.3-0.1-2,0c-1.2,0.1-1.2,0.4-1.8,1.7c1.2,0.2,2.2,0.4,2.5,2.1c0.1,0.6,0.1,1.6-0.2,2.1 c-0.4,0.5-0.6,0.3-0.9,0.6c0,0-0.4,0.9-0.4,0.9c0.1,0.5,0.3,0.4,0.6,0.9c1.1,1.9-0.9,1.2-0.5,0.3c-0.2-0.2-0.7-0.8-0.7-0.8 c-0.4-0.2-0.5-0.6-1.1,0c0.4-1.3-0.9-0.4-0.9,0c0,0.9,1.3,0.4,1.6,0.8c-1.4,0.4,0.5,2.1,0.6,2.8c0.2,1.5-0.7,2.5-1.6,3.1 c-0.3,0.2-0.4,0.3-0.8,0.4c-0.1,0,0.1,0.4-0.1,0.4c-0.1,0-0.2-0.3-0.2-0.3c-0.1,0-1-0.5-1,0.7c0,0.8,1.1,1.3,1.3,2.1 c0.2,1.1-0.4,1.4-1,2.1c0-0.5-0.9-1.6-1.4-1.6c0-0.1,0-0.2,0-0.3c-0.1,0-0.2,0-0.3,0c0,0.6-0.1,1.2,0,1.7c0.1,0.4,0.5,0.7,0.7,1.1 c0.4,0.8,0.5,1.3,0.8,2.1c-1.2-0.2-1.1-2-1.8-2.8c0,0.1,0,0.2,0,0.2C75.1,51,75,47.7,74.3,48.1z M53.6,51.4 c-0.1-0.1-0.1-0.1-0.2-0.2C53.5,51.3,53.5,51.4,53.6,51.4z M61.2,39.7c-0.1-0.7-0.4-0.9-0.5-1.5c0.3,0.1,0.3,0,0.5,0 c-0.2-0.4-0.5-0.6-0.5-0.1c-0.1-0.7-0.6-0.8-0.9-1.4c0.1,0,0.2,0,0.3,0c0.2-0.4-0.1-0.3,0.4-0.3c0.1-1-1-0.7-1.3-0.2 C58.7,37,59.4,38,60,38.5C59.1,39.1,60.4,40.4,61.2,39.7z M50.4,24.2c0.4,0.2,1,0.2,1.5-0.1c-0.6-0.2-1.4-0.2-2-0.1 C50.1,24.2,50.2,24.2,50.4,24.2z M51,25c0.1,0,0.3-0.1,0.4-0.1c-0.3-0.1-0.5-0.1-0.8-0.1c0.1,0.3,0.1-0.1,0,0.2 C50.8,24.9,50.9,24.9,51,25z M49.1,24.8c0.1,0,0.2,0.1,0.3,0.1c-0.1,0-0.1,0.1-0.2,0.1c0.7,0.5,0.8-0.4,1.5-0.5 c-0.9-0.3-1.4-0.2-2.2-0.2C48.7,24.5,48.9,24.7,49.1,24.8z M27.1,47.3c0.1,0.1,0,0.4,0.4,0.1C27.4,47.3,27.3,47.3,27.1,47.3z M55.6,24.1c0.3,0.1,0.6,0,0.9-0.1c-0.5,0-0.8,0-1.3,0C55.5,24,55.7,24.2,55.6,24.1z M57.7,26.9c0.4,0.2,0.9,0.4,1.4,0.3 c-2-0.4,1.3-1.7,1.6-1.9c-0.7-0.3-1.8,0.1-2.5,0.5c-0.1,0.2,0,0.1-0.3,0.4c0.1,0,0.1,0,0.2,0C57.7,26.4,57.7,26.6,57.7,26.9z M65.1,24.4c0.5,0.1,1,0.2,1.5,0.2c-0.4-0.6-1.5-0.9-2.1-0.4C64.7,24.1,64.8,24.3,65.1,24.4z M75.7,25.8c0.3-0.1,0.7-0.1,1.1-0.1 c-0.3-0.5-1.3-0.5-1.8-0.4C75.2,25.7,75.4,25.8,75.7,25.8z M67.6,24.6c-0.5-0.2-0.9-0.4-1,0.2C67,24.8,67.5,24.8,67.6,24.6z M76.6,26.1c-0.2,0.1-0.2,0-0.3,0.2c0.3,0.1,0.6,0.1,0.8,0.1C77,26.2,76.8,26.1,76.6,26.1z M5,29.1C5,29.1,5,29.1,5,29.1z M7.7,27 c-0.2-0.1-0.3-0.2-0.6,0.1C7.3,27.1,7.5,27,7.7,27z M82.3,33.9c0.6,0.5,0.9,1.6,1.4,2.3c0-0.1,0-0.2,0-0.3c0.1,0.1,0.2,0.2,0.3,0.2 c-0.3-0.4-0.7-0.7-0.7-1.2c0.2,0,0.3,0.1,0.5,0.1c-0.6-0.6-1.2-1.8-1.8-2C82.1,33.3,82.2,33.4,82.3,33.9z M5.5,28.8 c0,0,0.3,0.1,0.5,0.1c0.1,0.8,1.1-0.1,1.7-0.2c-0.2-0.5-0.7-0.4-1-0.2c0.1-0.1,0.2-0.1,0.2-0.2C6.4,27,5.6,28.5,5,29.1 C5.2,28.9,5.7,28.4,5.5,28.8z M77.6,25.8c0.2,0,0.3,0.1,0.5-0.1c-0.3-0.1-0.7-0.1-1.1-0.1C77.2,25.7,77.3,25.7,77.6,25.8z M85.8,27.1c-0.1-0.1-0.2-0.2-0.3-0.2c0,0-0.1,0.1-0.1,0.1C85.6,27.1,85.7,27,85.8,27.1z M28.5,50.6c0,0,0.1,0.3,0.2-0.2 C28.6,50.3,28.5,50.6,28.5,50.6z M7.1,29.7c-0.3-0.1-0.4-0.2-0.7,0C6.6,29.8,6.8,29.7,7.1,29.7z M9.2,31.6c-0.3,0.1-0.5,0.1-0.5,0.5 c0.2-0.1,0.5-0.2,0.7-0.3C9.3,31.5,9.3,31.7,9.2,31.6z M6.4,30.8c0.2,0,0.3,0.3,0.4,0C6.7,30.7,6.5,30.8,6.4,30.8z">
            <animateTransform attributeName="transform" type="translate" repeatCount="indefinite" dur="2s" keyTimes="0;1" values="0 0;100 0"></animateTransform>
        </path>
    </g>
</svg>